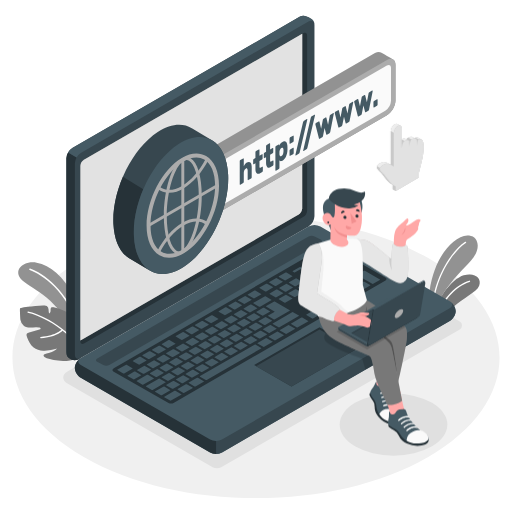
t = 0.00 s
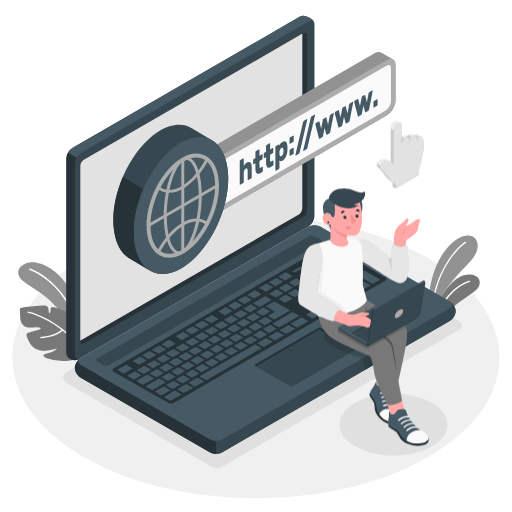
t = 0.19 s
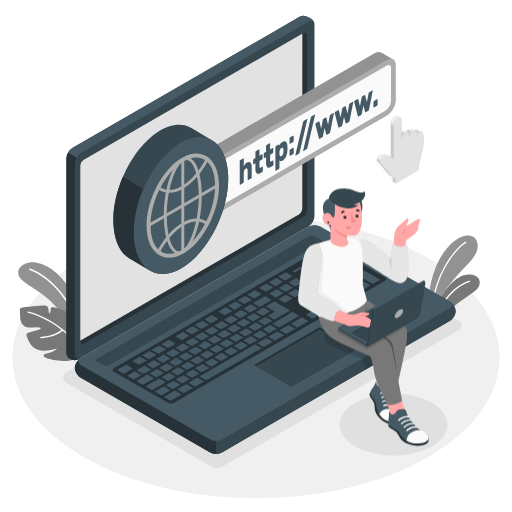
t = 0.56 s
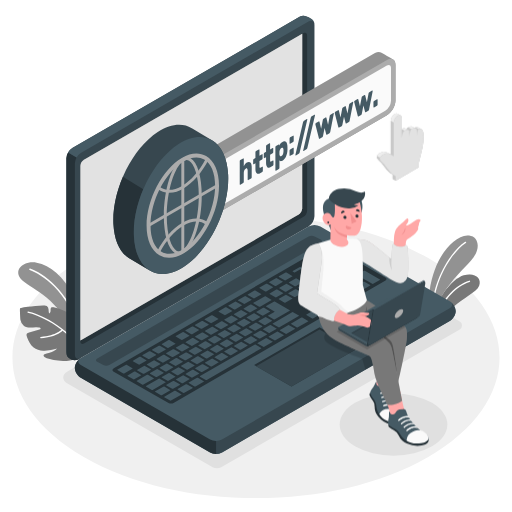
t = 0.75 s
t = 0.94 s: frame unchanged from t = 0.56 s, image omitted
t = 1.31 s: frame unchanged from t = 0.19 s, image omitted

The animated SVG that drew these frames (rendered in a browser with its animation timeline set to each time). Animation: 1 CSS @keyframes rule; one cycle of 1.50 s, repeats indefinitely.

<svg class="animated" id="freepik_stories-www" xmlns="http://www.w3.org/2000/svg" viewBox="0 0 500 500" version="1.1" xmlns:xlink="http://www.w3.org/1999/xlink" xmlns:svgjs="http://svgjs.com/svgjs"><style>svg#freepik_stories-www:not(.animated) .animable {opacity: 0;}svg#freepik_stories-www.animated #freepik--Cursor--inject-10 {animation: 1.5s Infinite  linear floating;animation-delay: 0s;}            @keyframes floating {                0% {                    opacity: 1;                    transform: translateY(0px);                }                50% {                    transform: translateY(-10px);                }                100% {                    opacity: 1;                    transform: translateY(0px);                }            }        </style><g id="freepik--Floor--inject-10" style="transform-origin: 250px 349.12px 0px;" class="animable"><path id="freepik--floor--inject-10" d="M81.82,446.22c-92.88-53.63-92.88-140.58,0-194.2s243.48-53.63,336.36,0,92.88,140.57,0,194.2S174.7,499.84,81.82,446.22Z" style="fill: rgb(240, 240, 240); transform-origin: 250px 349.12px 0px;" class="animable"></path></g><g id="freepik--Shadows--inject-10" style="transform-origin: 256.458px 343.24px 0px;" class="animable"><path id="freepik--Shadow--inject-10" d="M207.67,456.34,65.87,374.41c-5.53-3.2-5.53-8.42,0-11.62l229.6-132.66a9.23,9.23,0,0,1,8.29,0L449,314.08a4.38,4.38,0,0,1,0,7.59L216,456.34A9.23,9.23,0,0,1,207.67,456.34Z" style="fill: rgb(224, 224, 224); transform-origin: 256.458px 343.24px 0px;" class="animable"></path><ellipse id="freepik--shadow--inject-10" cx="384.29" cy="414.64" rx="52.56" ry="30.34" style="fill: rgb(224, 224, 224); transform-origin: 384.29px 414.64px 0px;" class="animable"></ellipse></g><g id="freepik--Plants--inject-10" style="transform-origin: 243.188px 291.214px 0px;" class="animable"><g id="freepik--plants--inject-10" style="transform-origin: 50.3446px 304.391px 0px;" class="animable"><path d="M80.51,326.81s-.3-21.35-9.17-38.78S49.06,258.94,35.7,256.54s-25.46,8.9-11.9,18.84,38.28,21.16,46.89,54.14Z" style="fill: rgb(172, 172, 172); transform-origin: 49.185px 292.867px 0px;" id="elml6o0k89ti8" class="animable"></path><g id="el6y2pdj3ss6m"><path d="M80.51,326.81s-.3-21.35-9.17-38.78S49.06,258.94,35.7,256.54s-25.46,8.9-11.9,18.84,38.28,21.16,46.89,54.14Z" style="opacity: 0.15; transform-origin: 49.185px 292.867px 0px;" class="animable"></path></g><path d="M77.11,320.93a.35.35,0,0,0,.14,0,.71.71,0,0,0,.49-.89c-10.72-36.4-36.31-53.7-48.35-57.76a.72.72,0,0,0-.46,1.36c11.79,4,36.87,21,47.43,56.8A.71.71,0,0,0,77.11,320.93Z" style="fill: rgb(255, 255, 255); transform-origin: 53.1316px 291.597px 0px;" id="ele4789lddf17" class="animable"></path><g id="freepik--Plant--inject-10" style="transform-origin: 51.1502px 325.48px 0px;" class="animable"><path d="M81.86,347c-5,2.85-7.8,4.7-16.89,5.46a48.11,48.11,0,0,1-19.1-2.59c-1.69-.61-4.3-1.94-2.83-3.56.76-.84,9.68-2.26,12.87-6a58.85,58.85,0,0,1-12.51,2.22,16.33,16.33,0,0,1-10.85-3.33c-2.95-2.46-4.54-6.13-6-9.67-.51-1.21-1-2.69-.21-3.74a3.78,3.78,0,0,1,2.16-1.15l10.13-2.83c2.21-.47.65-1.92-.18-2.05a19.1,19.1,0,0,0-3.68-.16c-3.87.21-8.14.94-11.3-1.31A9.45,9.45,0,0,1,20,312.39c-.16-.8-.83-11.24-.37-11.37a51.85,51.85,0,0,1,7.73-1.34c2.45-.29,4.84-.4,7.28-.73a61,61,0,0,1,8.32-.54,5.1,5.1,0,0,1,2.74.54,4.42,4.42,0,0,1,1.68,3.37,15.87,15.87,0,0,0,.52,3.84c1.18-.1,1.57-1.65,1.54-2.84s0-2.68,1.07-3.19a2.84,2.84,0,0,1,1.78,0,48.6,48.6,0,0,1,11,3.65,12.63,12.63,0,0,1,4.33,2.95c1.7,2,2.2,4.72,2.22,7.33s-.39,5.2-.22,7.8c2-1.82,4.87-7.35,5.09-10.07,4.38,2.81,7,8.62,7.79,16.55a80.28,80.28,0,0,1-.32,17.45C82.07,345.93,82,346.86,81.86,347Z" style="fill: rgb(172, 172, 172); transform-origin: 51.1502px 325.48px 0px;" id="el8v1rrmt7gno" class="animable"></path><g id="ela2rqxl0usqm"><path d="M81.86,347c-5,2.85-7.8,4.7-16.89,5.46a48.11,48.11,0,0,1-19.1-2.59c-1.69-.61-4.3-1.94-2.83-3.56.76-.84,9.68-2.26,12.87-6a58.85,58.85,0,0,1-12.51,2.22,16.33,16.33,0,0,1-10.85-3.33c-2.95-2.46-4.54-6.13-6-9.67-.51-1.21-1-2.69-.21-3.74a3.78,3.78,0,0,1,2.16-1.15l10.13-2.83c2.21-.47.65-1.92-.18-2.05a19.1,19.1,0,0,0-3.68-.16c-3.87.21-8.14.94-11.3-1.31A9.45,9.45,0,0,1,20,312.39c-.16-.8-.83-11.24-.37-11.37a51.85,51.85,0,0,1,7.73-1.34c2.45-.29,4.84-.4,7.28-.73a61,61,0,0,1,8.32-.54,5.1,5.1,0,0,1,2.74.54,4.42,4.42,0,0,1,1.68,3.37,15.87,15.87,0,0,0,.52,3.84c1.18-.1,1.57-1.65,1.54-2.84s0-2.68,1.07-3.19a2.84,2.84,0,0,1,1.78,0,48.6,48.6,0,0,1,11,3.65,12.63,12.63,0,0,1,4.33,2.95c1.7,2,2.2,4.72,2.22,7.33s-.39,5.2-.22,7.8c2-1.82,4.87-7.35,5.09-10.07,4.38,2.81,7,8.62,7.79,16.55a80.28,80.28,0,0,1-.32,17.45C82.07,345.93,82,346.86,81.86,347Z" style="opacity: 0.3; transform-origin: 51.1502px 325.48px 0px;" class="animable"></path></g><path d="M81,346a.61.61,0,0,1-.53-.32c-14.19-27.24-45.57-38.72-53.2-40.3a.6.6,0,0,1,.25-1.18c7.74,1.61,39.61,13.26,54,40.93a.59.59,0,0,1-.25.8A.55.55,0,0,1,81,346Z" style="fill: rgb(255, 255, 255); transform-origin: 54.1902px 325.093px 0px;" id="elggbvwj3qwem" class="animable"></path><path d="M39.82,330.27a.61.61,0,0,1-.6-.56.59.59,0,0,1,.55-.64c15.66-1.23,20.72-7.36,20.77-7.42a.6.6,0,0,1,.94.74c-.21.27-5.37,6.6-21.61,7.87Z" style="fill: rgb(255, 255, 255); transform-origin: 50.3994px 325.863px 0px;" id="elgrljlr98mg6" class="animable"></path></g></g><g id="freepik--plants--inject-10" style="transform-origin: 443.59px 269.649px 0px;" class="animable"><path d="M460,254.3c-6.94,7.59-19.67,20.08-27.07,32.14a.41.41,0,0,0-.05.09c-2.89,4.73-5,9.39-5.53,13.66l-.52,7.71-3.17-1.83-.53-.31-1.31-.75h0a6.27,6.27,0,0,1-3.12-5.25c-.51-18.8,4.52-34.78,9.38-44.45,6.65-13.21,19.11-26.68,29.94-25.36C468.13,231.18,469.72,243.72,460,254.3Z" style="fill: rgb(172, 172, 172); transform-origin: 442.585px 268.88px 0px;" id="eloe1r8vyyqxo" class="animable"></path><g id="els9mrxgbsj1n"><path d="M460,254.3c-6.94,7.59-19.67,20.08-27.07,32.14a.41.41,0,0,0-.05.09c-2.89,4.73-5,9.39-5.53,13.66l-.52,7.71-3.17-1.83-.53-.31-1.31-.75h0a6.27,6.27,0,0,1-3.12-5.25c-.51-18.8,4.52-34.78,9.38-44.45,6.65-13.21,19.11-26.68,29.94-25.36C468.13,231.18,469.72,243.72,460,254.3Z" style="opacity: 0.15; transform-origin: 442.585px 268.88px 0px;" class="animable"></path></g><path d="M454.93,237.24c-13.26,8.38-32.19,37.59-31.76,68.52l-1.31-.75c-.11-31.12,19-60.4,32.37-68.87a.65.65,0,0,1,.7,1.1Z" style="fill: rgb(255, 255, 255); transform-origin: 438.546px 270.899px 0px;" id="elmf93nssazxo" class="animable"></path><path d="M467.9,279.08c-2.31,6.27-15.49,11.71-25.22,20.76a63.17,63.17,0,0,0-6.68,7.25,6.12,6.12,0,0,1-7.89,1.52h0l-1.16-.67-.08,0-3.17-1.83a64,64,0,0,1,9.22-19.54.41.41,0,0,1,.05-.09c6.44-9.34,14.39-16.09,19.94-17.62C463.82,265.82,470.67,271.55,467.9,279.08Z" style="fill: rgb(172, 172, 172); transform-origin: 446.108px 288.733px 0px;" id="elylnzthlzci" class="animable"></path><g id="elyh2c3mf0nkh"><path d="M467.9,279.08c-2.31,6.27-15.49,11.71-25.22,20.76a63.17,63.17,0,0,0-6.68,7.25,6.12,6.12,0,0,1-7.89,1.52h0l-1.16-.67-.08,0-3.17-1.83a64,64,0,0,1,9.22-19.54.41.41,0,0,1,.05-.09c6.44-9.34,14.39-16.09,19.94-17.62C463.82,265.82,470.67,271.55,467.9,279.08Z" style="opacity: 0.3; transform-origin: 446.108px 288.733px 0px;" class="animable"></path></g><path d="M458.63,275.31c-8,2.25-23.41,12-30.52,33.3l-1.16-.67c7.21-21.59,22.56-31.41,31.33-33.88a.65.65,0,1,1,.35,1.25Z" style="fill: rgb(255, 255, 255); transform-origin: 443.045px 291.318px 0px;" id="elydmrk06np6q" class="animable"></path></g></g><g id="freepik--Device--inject-10" style="transform-origin: 254.91px 229.288px 0px;" class="animable"><g id="freepik--Laptop--inject-10" style="transform-origin: 254.91px 229.288px 0px;" class="animable"><path d="M73.1,359.31c0,3.47,2.6,7.78,5.8,9.63l126.29,72.93a12.82,12.82,0,0,0,11.6,0L439.16,313.48c3.21-1.85,5.8-6.16,5.8-9.63s-2.59-7.79-5.8-9.64L312.88,221.29a12.82,12.82,0,0,0-11.6,0L78.9,349.68C75.7,351.53,73.1,355.84,73.1,359.31Z" style="fill: rgb(69, 90, 100); transform-origin: 259.03px 331.58px 0px;" id="elzzo47n8rbdb" class="animable"></path><path d="M445,303.85c0,3.47-2.6,7.77-5.8,9.63L216.79,441.87a12,12,0,0,1-5.8,1.38V430.69a12,12,0,0,0,5.8-1.39L439.17,300.91c2.8-1.61,3.15-4.12,1.05-6C442.91,297.05,445,300.77,445,303.85Z" style="fill: rgb(55, 71, 79); transform-origin: 327.995px 369.081px 0px;" id="elocdvc0qcpxb" class="animable"></path><path d="M211,430.7v12.55a11.87,11.87,0,0,1-5.8-1.38L78.9,368.94c-3.2-1.85-5.8-6.16-5.8-9.63,0-3.26,2.29-7.25,5.21-9.26-2.6,1.86-2.4,4.6.59,6.33l126.29,72.93A11.87,11.87,0,0,0,211,430.7Z" style="fill: rgb(38, 50, 56); transform-origin: 142.05px 396.651px 0px;" id="el5o1npls2q6n" class="animable"></path><path d="M67.66,349.88c-2.84-2-2.84-4.66-2.84-8.36V154.64a12.79,12.79,0,0,1,5.8-10L293,16.21c3.21-1.85,6.16-.51,9.17,1.22s4.92,3.24,4.92,6.93V211.24a12.84,12.84,0,0,1-5.8,10L78.9,349.68C74.05,353,70.74,352.06,67.66,349.88Z" style="fill: rgb(55, 71, 79); transform-origin: 185.955px 183.585px 0px;" id="elzrprugml0xl" class="animable"></path><path d="M78.9,349.68c-4.85,3.26-8.16,2.38-11.24.2-2.83-2-2.84-4.66-2.84-8.36V154.65a11.87,11.87,0,0,1,1.69-5.71l8.28,4.81a11.75,11.75,0,0,0-1.69,5.7V346.33C73.1,350,75.69,351.52,78.9,349.68Z" style="fill: rgb(38, 50, 56); transform-origin: 71.86px 250.384px 0px;" id="elldkvba2t7r9" class="animable"></path><path d="M307.08,24.36c0-3.69-2.6-5.19-5.8-3.35L78.9,149.41a11.66,11.66,0,0,0-4.1,4.33l-8.28-4.81h0a12,12,0,0,1,4.11-4.34L293,16.21c3.2-1.85,6.16-.51,9.16,1.22S307.08,20.67,307.08,24.36Z" style="fill: rgb(69, 90, 100); transform-origin: 186.8px 84.5296px 0px;" id="elu0h7ff4rxdk" class="animable"></path><path d="M82,156.1,296.42,32.34c1.92-1.11,3.48-.21,3.48,2V205.76a7.7,7.7,0,0,1-3.48,6L82,335.54c-1.92,1.11-3.48.21-3.48-2V162.12A7.68,7.68,0,0,1,82,156.1Z" style="fill: rgb(38, 50, 56); transform-origin: 189.21px 183.94px 0px;" id="el876mvhhy2fb" class="animable"></path><path d="M82,156.1a7.68,7.68,0,0,0-3.48,6V332.49l213.14-123a7.7,7.7,0,0,0,3.48-6V33.07Z" style="fill: rgb(172, 172, 172); transform-origin: 186.83px 182.78px 0px;" id="elkj6imbvg34" class="animable"></path><g id="el8s6v9dxo1z6"><path d="M82,156.1a7.68,7.68,0,0,0-3.48,6V332.49l213.14-123a7.7,7.7,0,0,0,3.48-6V33.07Z" style="fill: rgb(255, 255, 255); opacity: 0.65; transform-origin: 186.83px 182.78px 0px;" class="animable"></path></g><path d="M95,350,301.37,230.85a6.38,6.38,0,0,1,5.8,0l6,3.15c1.6.93,1.6,2.43,0,3.35L106.73,356.5a6.38,6.38,0,0,1-5.8,0l-6-3.13C93.35,352.44,93.35,350.94,95,350Z" style="fill: rgb(55, 71, 79); transform-origin: 204.062px 293.675px 0px;" id="elzivwne889m" class="animable"></path><path d="M111.14,359.65,317.55,240.47a6,6,0,0,1,5.3-.29l53.73,31c1.32.77,1.1,2.14-.5,3.06l-206.17,119a5.94,5.94,0,0,1-5.31.3L110.65,362.7C109.32,361.94,109.54,360.57,111.14,359.65Z" style="fill: rgb(38, 50, 56); transform-origin: 243.611px 316.863px 0px;" id="eld8jbocf5z2p" class="animable"></path><path d="M288.3,290l6.46-3.73c.27-.16.31-.39.09-.52l-5.7-3.3a1,1,0,0,0-.91.06l-6.46,3.73c-.27.16-.31.39-.09.52l5.7,3.29A1,1,0,0,0,288.3,290Zm-9-12.67-6.47,3.73c-.27.16-.31.39-.09.52l5.71,3.29a1,1,0,0,0,.9-.05l6.46-3.73c.28-.16.32-.39.09-.52l-5.7-3.29A1,1,0,0,0,279.28,277.37ZM258.4,289.43l-10.94,6.31c-.27.16-.31.39-.09.52l5.7,3.29a1,1,0,0,0,.91-.05l10.93-6.31c.28-.16.32-.4.09-.53l-5.7-3.29A1,1,0,0,0,258.4,289.43Zm11.43-6.61-6.46,3.73c-.28.16-.32.4-.09.53l5.7,3.29a1,1,0,0,0,.9-.05l6.47-3.73c.27-.16.31-.4.09-.53l-5.7-3.29A1,1,0,0,0,269.83,282.82Zm-25.35,14.64L238,301.19c-.28.16-.32.4-.1.52l5.71,3.3a1,1,0,0,0,.9-.06l6.46-3.73c.28-.16.32-.39.09-.52l-5.7-3.29A1,1,0,0,0,244.48,297.46ZM235,302.92l-6.46,3.73c-.28.15-.32.39-.09.52l5.7,3.29a1,1,0,0,0,.9,0l6.47-3.73c.27-.16.31-.4.09-.53l-5.7-3.29A1,1,0,0,0,235,302.92Zm24,14.4,6.46-3.74c.28-.15.32-.39.09-.52l-5.7-3.29a1,1,0,0,0-.9.05l-6.46,3.73c-.28.16-.32.4-.09.53l5.7,3.29A1,1,0,0,0,259,317.32Zm-9.44,5.45L256,319c.27-.16.31-.39.09-.52l-5.7-3.29a1,1,0,0,0-.91,0L243,319c-.27.16-.31.39-.09.52l5.7,3.29A1,1,0,0,0,249.54,322.77Zm-9.45,5.45,6.46-3.73c.28-.16.32-.39.09-.52l-5.7-3.29a1,1,0,0,0-.9.05l-6.47,3.73c-.27.16-.31.39-.08.52l5.7,3.29A1,1,0,0,0,240.09,328.22Zm-9.45,5.46,6.47-3.73c.27-.16.31-.4.09-.53l-5.7-3.29a1,1,0,0,0-.91.05l-6.46,3.73c-.28.16-.32.4-.09.53l5.7,3.29A1,1,0,0,0,230.64,333.68Zm48.21-38.19,6.46-3.73c.28-.16.32-.39.09-.52L279.7,288a1,1,0,0,0-.9.05l-6.47,3.73c-.27.16-.31.39-.09.52l5.7,3.29A1,1,0,0,0,278.85,295.49Zm-10.42,16.37,14.41-8.32c.28-.16.32-.39.09-.52l-14.66-8.47a1,1,0,0,0-.91.05l-7.45,4.31c-.28.16-.32.39-.09.52l8.15,4.7c.22.13.18.37-.09.53l-6,3.44c-.27.16-.31.39-.09.52l5.7,3.29A1,1,0,0,0,268.43,311.86Zm-42.84-3.49-6.47,3.73c-.27.16-.31.39-.09.52l5.7,3.29a1,1,0,0,0,.91-.05l6.46-3.73c.28-.16.32-.39.09-.52l-5.7-3.29A1,1,0,0,0,225.59,308.37Zm-9.45,5.45-6.46,3.73c-.28.16-.32.4-.09.53l5.7,3.29a1,1,0,0,0,.9-.06l6.47-3.73c.27-.15.31-.39.09-.52L217,313.77A1,1,0,0,0,216.14,313.82ZM163.62,371.9a1,1,0,0,0,.9,0l6.47-3.73c.27-.16.31-.39.09-.52l-5.7-3.29a1,1,0,0,0-.91.05L158,368.09c-.27.16-.31.39-.09.52Zm-23-14.45-6.47,3.73c-.27.16-.31.39-.09.52l5.7,3.29a1,1,0,0,0,.91-.05l6.46-3.73c.28-.16.32-.39.09-.52l-5.7-3.29A1,1,0,0,0,140.58,357.45Zm11.59,10.71a1,1,0,0,0,.9-.05l6.47-3.73c.27-.16.31-.39.09-.52l-5.7-3.3a1,1,0,0,0-.91.06l-6.46,3.73c-.28.16-.32.39-.09.52Zm26.29,6,6.46-3.73c.28-.16.32-.4.09-.53l-5.7-3.29a1,1,0,0,0-.9.05L172,370.4c-.28.15-.32.39-.09.52l5.7,3.29A1,1,0,0,0,178.46,374.16Zm-10.35,5.5a1,1,0,0,0,.91-.05l6.46-3.73c.27-.16.31-.39.09-.52l-5.7-3.29a1,1,0,0,0-.91.05l-6.46,3.73c-.27.16-.31.39-.09.52ZM150,352l-6.46,3.73c-.28.16-.32.39-.09.52l5.7,3.29a1,1,0,0,0,.9-.05l6.47-3.73c.27-.16.31-.39.09-.52l-5.7-3.3A1,1,0,0,0,150,352Zm47.23-27.27-6.46,3.73c-.28.16-.32.39-.09.52l5.7,3.29a1,1,0,0,0,.9,0l6.46-3.73c.28-.16.32-.39.09-.52l-5.7-3.29A1,1,0,0,0,197.25,324.73Zm-37.78,21.81L153,350.27c-.27.16-.31.4-.09.53l5.7,3.29a1,1,0,0,0,.91,0L166,350.3c.28-.15.32-.39.09-.52l-5.7-3.29A1,1,0,0,0,159.47,346.54Zm47.22-27.26L200.23,323c-.27.15-.31.39-.09.52l5.7,3.29a1,1,0,0,0,.91-.05l6.46-3.73c.27-.16.31-.4.09-.53l-5.7-3.29A1,1,0,0,0,206.69,319.28Zm-18.89,10.9-6.46,3.73c-.27.16-.31.4-.09.53l5.7,3.29a1,1,0,0,0,.91-.06l6.46-3.73c.27-.15.31-.39.09-.52l-5.7-3.29A1,1,0,0,0,187.8,330.18Zm-9.44,5.46-6.46,3.73c-.28.16-.32.39-.09.52l5.7,3.29a1,1,0,0,0,.9-.05l6.46-3.73c.28-.16.32-.4.09-.52l-5.7-3.3A1,1,0,0,0,178.36,335.64Zm-9.45,5.45-6.46,3.73c-.27.16-.31.39-.09.52l5.7,3.29a1,1,0,0,0,.91-.05l6.46-3.73c.27-.16.31-.39.09-.52l-5.7-3.29A1,1,0,0,0,168.91,341.09Zm42.84,3.49,6.47-3.73c.27-.16.31-.39.09-.52L212.6,337a1,1,0,0,0-.9,0l-6.46,3.73c-.28.16-.32.39-.09.52l5.7,3.3A1,1,0,0,0,211.75,344.58Zm88.41-79.27-6.47,3.74c-.27.15-.31.39-.09.52l5.71,3.29a1,1,0,0,0,.9-.05l6.46-3.73c.28-.16.32-.4.09-.53l-5.7-3.29A1,1,0,0,0,300.16,265.31Zm-11.44,6.61-6.46,3.73c-.27.16-.31.39-.09.52l5.7,3.29a1,1,0,0,0,.9,0l6.47-3.73c.27-.16.31-.39.09-.52l-5.7-3.3A1,1,0,0,0,288.72,271.92Zm20.88-12.06-6.46,3.73c-.27.16-.31.4-.09.53l5.7,3.29a1,1,0,0,0,.9-.06l6.47-3.73c.27-.16.31-.39.09-.52l-5.7-3.29A1,1,0,0,0,309.6,259.86ZM257,308.12l6.46-3.73c.27-.16.31-.39.09-.52l-5.7-3.29a1,1,0,0,0-.91.05l-6.46,3.73c-.27.16-.31.39-.09.52l5.7,3.29A1,1,0,0,0,257,308.12Zm63-53.76a1,1,0,0,0-.9,0l-6.46,3.73c-.28.16-.32.39-.09.52l5.7,3.29a1,1,0,0,0,.9-.05l6.46-3.73c.28-.16.32-.39.09-.52ZM221.2,339.13l6.46-3.73c.28-.16.32-.39.09-.52l-5.7-3.29a1,1,0,0,0-.9.05l-6.47,3.73c-.27.16-.31.39-.09.52l5.7,3.29A1,1,0,0,0,221.2,339.13ZM337,272.25l6.46-3.73c.28-.16.32-.39.09-.52l-5.7-3.29a1,1,0,0,0-.9.05l-6.46,3.73c-.28.16-.32.39-.09.52l5.7,3.3A1,1,0,0,0,337,272.25Zm-18.41.28,6.46-3.73c.28-.16.32-.39.09-.52l-5.7-3.29a1,1,0,0,0-.9.05l-6.46,3.73c-.28.16-.32.39-.09.52l5.7,3.29A1,1,0,0,0,318.62,272.53Zm10.3-13a1,1,0,0,0-.91.05l-6.46,3.74c-.27.15-.31.39-.09.52l5.7,3.29a1,1,0,0,0,.91-.05l6.46-3.73c.27-.16.31-.4.09-.53Zm2-1.15,14.66,8.47a1,1,0,0,0,.91-.05l6.46-3.73c.27-.16.31-.39.09-.52l-14.67-8.47a1,1,0,0,0-.9,0L331,257.86C330.72,258,330.68,258.25,330.91,258.38Zm-21.79,12.11-6.46,3.73c-.27.16-.32.39-.09.52l5.7,3.3a1,1,0,0,0,.91-.06l6.46-3.73c.27-.16.31-.39.09-.52l-5.7-3.29A1,1,0,0,0,309.12,270.49ZM238,311.54l-6.46,3.73c-.28.16-.32.39-.09.52l5.7,3.29a1,1,0,0,0,.9-.05l6.47-3.73c.27-.16.31-.4.09-.52l-5.7-3.3A1,1,0,0,0,238,311.54Zm88.65-33.78a1,1,0,0,0,.91-.05l6.46-3.73c.27-.16.31-.4.09-.53l-5.7-3.29a1,1,0,0,0-.91,0L321.07,274c-.27.15-.31.39-.09.52Zm-79.2,28.32L241,309.81c-.27.16-.31.4-.08.53l5.7,3.29a1,1,0,0,0,.9-.05l6.46-3.74c.28-.15.32-.39.09-.52l-5.7-3.29A1,1,0,0,0,247.48,306.08Zm-74.41,60.37a1,1,0,0,0,.9-.05l6.46-3.73c.28-.16.32-.4.09-.53l-5.7-3.29a1,1,0,0,0-.9,0l-6.46,3.74c-.28.15-.32.39-.09.52Zm-10.6-11.29L156,358.89c-.27.16-.31.4-.09.53l5.7,3.29a1,1,0,0,0,.91,0l6.46-3.74c.28-.15.32-.39.09-.52l-5.7-3.29A1,1,0,0,0,162.47,355.16Zm20.95,5.78,6.46-3.73c.27-.16.31-.39.09-.52l-5.7-3.29a1,1,0,0,0-.91.05l-6.46,3.73c-.27.16-.31.39-.09.52l5.7,3.3A1,1,0,0,0,183.42,360.94Zm9.44-5.45,6.46-3.73c.28-.16.32-.39.09-.52l-5.7-3.29a1,1,0,0,0-.9.05l-6.46,3.73c-.28.16-.32.39-.09.52l5.7,3.29A1,1,0,0,0,192.86,355.49Zm9.45-5.45,6.46-3.73c.27-.16.31-.4.09-.53l-5.7-3.29a1,1,0,0,0-.91.05l-6.46,3.74c-.27.15-.31.39-.09.52l5.7,3.29A1,1,0,0,0,202.31,350Zm-30.4-.33-6.46,3.73c-.27.16-.31.39-.09.52l5.7,3.29a1,1,0,0,0,.91-.05l6.46-3.73c.27-.16.31-.39.09-.52l-5.7-3.29A1,1,0,0,0,171.91,349.71Zm9.45-5.45L174.9,348c-.28.16-.32.39-.09.52l5.7,3.29a1,1,0,0,0,.9-.05l6.46-3.73c.28-.16.32-.39.09-.52l-5.7-3.3A1,1,0,0,0,181.36,344.26Zm37.78-21.82-6.46,3.73c-.28.16-.32.4-.09.53l5.7,3.29a1,1,0,0,0,.9-.05l6.47-3.74c.27-.15.31-.39.09-.52L220,322.39A1,1,0,0,0,219.14,322.44Zm-9.45,5.46-6.46,3.73c-.27.16-.31.39-.09.52l5.7,3.29a1,1,0,0,0,.91-.05l6.46-3.73c.27-.16.32-.39.09-.52l-5.7-3.3A1,1,0,0,0,209.69,327.9ZM228.59,317l-6.47,3.73c-.27.16-.31.39-.09.52l5.7,3.29a1,1,0,0,0,.91,0l6.46-3.73c.28-.16.32-.39.09-.52l-5.7-3.29A1,1,0,0,0,228.59,317ZM190.8,338.8l-6.46,3.73c-.27.16-.31.4-.09.53l5.7,3.29a1,1,0,0,0,.91-.05l6.46-3.74c.27-.15.31-.39.09-.52l-5.7-3.29A1,1,0,0,0,190.8,338.8Zm9.45-5.45-6.46,3.73c-.28.16-.32.39-.09.52l5.7,3.29a1,1,0,0,0,.9-.05l6.46-3.73c.28-.16.32-.39.09-.52l-5.7-3.29A1,1,0,0,0,200.25,333.35ZM187.91,368.7l6.46-3.73c.27-.16.31-.39.09-.52l-5.7-3.29a1,1,0,0,0-.91,0l-6.46,3.73c-.27.16-.31.39-.09.52l5.7,3.3A1.05,1.05,0,0,0,187.91,368.7Zm-50.17-2.56L132,362.85a1,1,0,0,0-.9,0l-6.46,3.73c-.28.16-.32.4-.09.53l5.7,3.29a1,1,0,0,0,.9-.05l6.47-3.74C137.92,366.51,138,366.27,137.74,366.14Zm12.44,3.17-5.7-3.29a1,1,0,0,0-.9.05l-10,5.74c-.27.16-.31.39-.09.52l5.7,3.29a1,1,0,0,0,.91-.05l9.94-5.74C150.37,369.67,150.41,369.44,150.18,369.31Zm-20.84-9.74-5.7-3.29a1,1,0,0,0-.9.06l-8,4.59c-.27.16-.31.39-.09.52l5.7,3.29a1,1,0,0,0,.91-.05l8-4.59C129.53,359.94,129.57,359.7,129.34,359.57Zm6.1-3.52a1,1,0,0,0,.9-.05l6.47-3.73c.27-.16.31-.39.09-.52l-5.7-3.29a1,1,0,0,0-.91.05l-6.46,3.73c-.28.16-.32.39-.09.52Zm26.19,17-5.7-3.29a1,1,0,0,0-.9.05L142.6,377c-.28.16-.32.39-.09.52l5.7,3.29a1,1,0,0,0,.9-.05l12.43-7.18C161.82,373.41,161.86,373.18,161.63,373.05Zm4.49,7.76-5.7-3.29a1,1,0,0,0-.9.05l-8,4.59c-.27.16-.31.4-.09.53l5.7,3.29a1,1,0,0,0,.91-.06l7.95-4.59C166.31,381.17,166.35,380.94,166.12,380.81Zm39.55-65.3a1,1,0,0,0,.9-.05l6.47-3.74c.27-.15.31-.39.09-.52l-5.7-3.29a1,1,0,0,0-.91,0l-6.46,3.73c-.28.16-.32.4-.09.53Zm-18.89,10.9a1,1,0,0,0,.9-.05l6.47-3.73c.27-.16.31-.39.09-.52l-5.71-3.29a1,1,0,0,0-.9.05l-6.46,3.73c-.28.16-.32.39-.09.52ZM144.89,350.6a1,1,0,0,0,.9-.05l6.46-3.73c.28-.16.32-.4.09-.52l-5.7-3.3a1,1,0,0,0-.9.06l-6.46,3.73c-.28.16-.32.39-.09.52ZM196.22,321a1,1,0,0,0,.91,0l6.46-3.73c.28-.16.32-.4.09-.53l-5.7-3.29a1,1,0,0,0-.9.06l-6.47,3.73c-.27.16-.31.39-.09.52Zm-18.89,10.91a1,1,0,0,0,.91-.05l6.46-3.74c.27-.15.31-.39.09-.52l-5.7-3.29a1,1,0,0,0-.91.05l-6.46,3.73c-.27.16-.31.4-.09.53Zm-6,49.68a1,1,0,0,0-.91.05l-9.94,5.74c-.28.16-.32.39-.09.52l5.7,3.29a1,1,0,0,0,.9,0l10-5.74c.27-.16.31-.39.09-.52Zm-7.6-41.86a1,1,0,0,0,.9-.05l6.46-3.73c.28-.16.32-.39.09-.52l-5.7-3.29a1,1,0,0,0-.9,0l-6.46,3.73c-.28.16-.32.39-.09.52Zm-9.45,5.46a1,1,0,0,0,.91,0l6.46-3.74c.27-.15.31-.39.09-.52l-5.7-3.29a1,1,0,0,0-.91.05l-6.46,3.73c-.27.16-.31.4-.09.53Zm192-64.64a1.05,1.05,0,0,0-.91.06l-15.9,9.18c-.28.16-.32.39-.09.52l5.7,3.29a1,1,0,0,0,.9-.05L352,284.33c.27-.16.32-.39.09-.52Zm-20.88,12.06a1,1,0,0,0-.9.05l-6.47,3.73c-.27.16-.31.4-.09.53l5.7,3.29a1,1,0,0,0,.91-.06l6.46-3.73c.28-.15.32-.39.09-.52ZM197.35,363.25l6.47-3.73c.27-.16.31-.39.09-.52l-5.7-3.3a1,1,0,0,0-.91.06l-6.46,3.73c-.28.16-.32.39-.09.52l5.7,3.29A1,1,0,0,0,197.35,363.25ZM306.6,303.48a1,1,0,0,0-.91,0l-6.46,3.73c-.27.16-.31.39-.09.52l5.7,3.29a1,1,0,0,0,.91-.05l6.46-3.73c.27-.16.31-.39.09-.52Zm49.22-28.42a1,1,0,0,0-.91.05l-6.46,3.73c-.28.16-.32.4-.09.53l5.7,3.29a1,1,0,0,0,.9-.05l6.47-3.73c.27-.16.31-.4.09-.53ZM371,272.9l-14.67-8.47a1,1,0,0,0-.9.05l-6.46,3.74c-.28.15-.32.39-.09.52l14.66,8.46a1,1,0,0,0,.91-.05l6.46-3.73C371.15,273.26,371.19,273,371,272.9Zm-99.66,51a1,1,0,0,0-.9.05l-8,4.59c-.27.16-.31.39-.09.52l5.7,3.29a1,1,0,0,0,.91-.05l8-4.59c.28-.16.32-.39.09-.52Zm23.86-13.78a1,1,0,0,0-.9.05l-9.94,5.74c-.28.16-.32.39-.09.52l5.7,3.29a1,1,0,0,0,.9-.05l9.95-5.74c.27-.16.31-.39.08-.52Zm-45.73,26.4a1,1,0,0,0-.91.06l-53.19,30.71c-.27.16-.32.39-.09.52l5.7,3.29a1,1,0,0,0,.9-.05L255,340.3c.27-.16.31-.39.09-.52Zm-56.18,32.44a1,1,0,0,0-.9.05l-8,4.59c-.27.16-.31.39-.09.52l5.7,3.3a1,1,0,0,0,.91-.06l8-4.59c.28-.16.32-.39.09-.52Zm67.11-38.75a1,1,0,0,0-.9.05l-7.95,4.59c-.28.16-.32.4-.09.53l5.7,3.29a1,1,0,0,0,.9-.05l8-4.6c.27-.16.31-.39.08-.52Zm-78.05,45.06a1,1,0,0,0-.9,0l-7.95,4.6c-.28.16-.32.39-.09.52l5.7,3.29a1,1,0,0,0,.9-.05l7.95-4.59c.28-.16.32-.4.09-.53Zm99.93-57.69a1,1,0,0,0-.91,0l-7.95,4.6c-.27.15-.31.39-.09.52L279,326a1,1,0,0,0,.91-.05l8-4.6c.27-.15.31-.39.09-.52ZM316,298a1,1,0,0,0-.9.06l-6.46,3.73c-.28.15-.32.39-.09.52l5.7,3.29a1,1,0,0,0,.9-.05l6.46-3.73c.28-.16.32-.4.09-.53Zm20.51-15.14,6.46-3.73c.28-.16.32-.39.09-.52l-5.7-3.29a1,1,0,0,0-.9.05L330,279.12c-.28.16-.32.39-.09.52l5.7,3.3A1,1,0,0,0,336.55,282.88Zm-38.81,1.71,6.46-3.74c.28-.15.32-.39.09-.52l-5.7-3.29a1,1,0,0,0-.9,0l-6.46,3.73c-.28.16-.32.4-.09.53l5.7,3.29A1,1,0,0,0,297.74,284.59Zm-24.82,35,18.89-10.9c.27-.16.31-.4.09-.53l-5.7-3.29a1,1,0,0,0-.91.05L266.4,315.86c-.27.16-.31.39-.09.52l5.7,3.29A1,1,0,0,0,272.92,319.62Zm53.28-31.23a1,1,0,0,0,.91-.05l6.46-3.73c.27-.16.31-.4.09-.53l-5.7-3.29a1,1,0,0,0-.91,0l-6.46,3.74c-.27.15-.31.39-.09.52Zm-8.06-5.23,6.46-3.73c.28-.16.32-.39.09-.52l-5.7-3.29a1,1,0,0,0-.9.05l-6.46,3.73c-.28.16-.32.39-.09.52l5.7,3.29A1,1,0,0,0,318.14,283.16Zm-54.67,41.92,6.47-3.74c.27-.15.31-.39.08-.52l-5.7-3.29a1,1,0,0,0-.9.05L257,321.31c-.28.16-.32.4-.09.53l5.7,3.29A1,1,0,0,0,263.47,325.08Zm41.85-24.64a1,1,0,0,0,.91-.05l6.46-3.73c.27-.16.31-.39.09-.52l-5.7-3.29a1,1,0,0,0-.91,0l-6.46,3.73c-.27.16-.31.39-.09.52Zm-89.08,51.9,6.47-3.73c.27-.16.31-.39.09-.52l-5.7-3.29a1,1,0,0,0-.91.05l-6.46,3.73c-.28.16-.32.39-.09.52l5.7,3.29A1,1,0,0,0,216.24,352.34Zm9.45-5.45,6.46-3.73c.28-.16.32-.39.09-.52l-5.7-3.3a1,1,0,0,0-.9.06l-6.46,3.73c-.28.16-.32.39-.1.52l5.71,3.29A1,1,0,0,0,225.69,346.89ZM206.8,357.8l6.46-3.73c.28-.16.32-.4.09-.53l-5.7-3.29a1,1,0,0,0-.9.05L200.28,354c-.27.16-.31.4-.09.53l5.7,3.29A1,1,0,0,0,206.8,357.8ZM244.58,336l6.46-3.73c.28-.16.32-.39.09-.52l-5.7-3.29a1,1,0,0,0-.9.05l-6.46,3.73c-.28.16-.32.39-.09.52l5.7,3.29A1,1,0,0,0,244.58,336Zm-9.44,5.46,6.46-3.74c.27-.15.31-.39.09-.52l-5.7-3.29a1,1,0,0,0-.91.05l-6.46,3.73c-.27.16-.31.4-.09.53l5.7,3.29A1,1,0,0,0,235.14,341.44ZM254,330.53l6.46-3.73c.27-.16.31-.39.09-.52l-5.7-3.3a1,1,0,0,0-.91.06l-6.46,3.73c-.27.16-.31.39-.09.52l5.7,3.29A1,1,0,0,0,254,330.53ZM306.22,255a1,1,0,0,0,.9,0l6.47-3.73c.27-.16.31-.4.09-.53l-1.52-.87a1,1,0,0,0-.9,0l-6.47,3.73c-.27.16-.31.39-.09.52ZM259.1,284.66a1,1,0,0,0,.9-.05l6.46-3.73c.28-.16.32-.39.09-.52l-5.7-3.29a1,1,0,0,0-.9.05l-6.47,3.73c-.27.16-.31.39-.09.52ZM278,273.75a1,1,0,0,0,.9-.05l6.46-3.73c.28-.16.32-.39.09-.52l-5.7-3.29a1,1,0,0,0-.9,0l-6.46,3.73c-.28.16-.32.39-.09.52Zm-30.43,17.57a1,1,0,0,0,.91-.05l6.46-3.73c.27-.16.31-.39.09-.52l-5.7-3.3a1,1,0,0,0-.91.06L242,287.51c-.27.16-.31.39-.09.52Zm21-12.11a1,1,0,0,0,.91,0l6.46-3.74c.27-.15.31-.39.09-.52l-5.7-3.29a1,1,0,0,0-.91.05l-6.46,3.73c-.27.16-.31.4-.09.53Zm-39.87,23a1,1,0,0,0,.9-.05l6.47-3.74c.27-.15.31-.39.09-.52l-5.7-3.29a1,1,0,0,0-.91.05l-6.46,3.73c-.28.16-.32.4-.09.53Zm9.45-5.46a1,1,0,0,0,.9,0l6.46-3.73c.28-.16.32-.39.09-.52l-5.7-3.29a1,1,0,0,0-.9.05L232.51,293c-.28.16-.32.39-.09.52ZM287.33,266a1,1,0,0,0,.9-.06l6.47-3.73c.27-.16.31-.39.09-.52l-1.52-.88a1,1,0,0,0-.91.06l-6.46,3.73c-.27.16-.31.39-.09.52Zm28.34-16.36a1,1,0,0,0,.9-.06L323,245.8c.28-.16.32-.39.09-.52l-1.51-.88a1,1,0,0,0-.91.06l-6.46,3.73c-.28.16-.32.39-.09.52Zm12,6.91a1,1,0,0,0,.91-.05l6.46-3.73c.27-.16.31-.4.09-.53l-5.7-3.29a1,1,0,0,0-.91,0L322,252.69c-.27.15-.31.39-.09.52ZM346,277.43l6.46-3.73c.27-.16.32-.39.09-.52l-5.7-3.29a1,1,0,0,0-.91.05l-6.46,3.73c-.27.16-.31.39-.09.52l5.7,3.29A1,1,0,0,0,346,277.43Zm-49.22-16.94a1,1,0,0,0,.9-.05l6.46-3.73c.28-.16.32-.39.09-.52l-1.52-.88a1,1,0,0,0-.9.05l-6.46,3.73c-.28.16-.32.4-.09.53Zm-77.56,47.19a1,1,0,0,0,.91-.05l6.46-3.73c.28-.16.32-.39.09-.52l-5.7-3.3a1,1,0,0,0-.9.06l-6.47,3.73c-.27.16-.31.39-.09.52Z" style="fill: rgb(69, 90, 100); transform-origin: 242.814px 317.808px 0px;" id="elb8wqs8fg16j" class="animable"></path><polygon points="248.15 356.46 249.47 357.22 284.67 377.54 347.26 341.4 348.56 340.66 312.04 319.58 248.15 356.46" style="fill: rgb(38, 50, 56); transform-origin: 298.355px 348.56px 0px;" id="el9r11aswms5" class="animable"></polygon><polygon points="346.68 341.74 312.04 321.76 250.05 357.56 284.67 377.54 346.68 341.74" style="fill: rgb(55, 71, 79); transform-origin: 298.365px 349.65px 0px;" id="elawpphmdalws" class="animable"></polygon></g></g><g id="freepik--Browser--inject-10" style="transform-origin: 248.458px 159.168px 0px;" class="animable"><g id="freepik--Www--inject-10" style="transform-origin: 248.458px 159.168px 0px;" class="animable"><g id="freepik--www--inject-10" style="transform-origin: 294.61px 128.823px 0px;" class="animable"><path d="M386.22,63.42c0-2.63-.92-4.49-2.41-5.36s-10.23-5.92-11.75-6.78-3.57-.73-5.85.59L203,146.13v54l11.7,6.75L377.9,112.65c4.6-2.65,8.32-9.09,8.32-14.4Z" style="fill: rgb(172, 172, 172); transform-origin: 294.61px 128.808px 0px;" id="el2hn13c5uvcc" class="animable"></path><g id="el0xfgr21w8ydn"><path d="M386.22,63.42c0-2.63-.92-4.49-2.41-5.36s-10.23-5.92-11.75-6.78-3.57-.73-5.85.59L203,146.13v54l11.7,6.75L377.9,112.65c4.6-2.65,8.32-9.09,8.32-14.4Z" style="opacity: 0.15; transform-origin: 294.61px 128.808px 0px;" class="animable"></path></g><path d="M377.9,58.62c4.6-2.65,8.32-.5,8.32,4.8V98.25c0,5.31-3.72,11.75-8.32,14.4L214.65,206.91v-54Z" style="fill: rgb(172, 172, 172); transform-origin: 300.435px 132.198px 0px;" id="ellvl1fa4djg" class="animable"></path><path d="M376.23,108.2a12.42,12.42,0,0,0,5.6-9.7V66.32c0-2.54-1.79-3.57-4-2.31L217.94,156.4v43.26Z" style="fill: rgb(250, 250, 250); transform-origin: 299.885px 131.566px 0px;" id="elwln32c55t7q" class="animable"></path><path d="M245.8,173a1.69,1.69,0,0,1-.17.74,1.11,1.11,0,0,1-.42.51l-2.76,1.59a.31.31,0,0,1-.42,0,.74.74,0,0,1-.17-.54v-8.54a3.58,3.58,0,0,0-.46-2.06c-.31-.41-.79-.42-1.45,0a3.32,3.32,0,0,0-1.44,1.7,7.25,7.25,0,0,0-.44,2.59v8.54a1.72,1.72,0,0,1-.18.75,1.23,1.23,0,0,1-.42.51l-2.76,1.59a.31.31,0,0,1-.42,0,.74.74,0,0,1-.17-.54V157.58a1.81,1.81,0,0,1,.17-.74,1.11,1.11,0,0,1,.42-.51l2.76-1.6a.33.33,0,0,1,.42,0,.7.7,0,0,1,.18.54v7.19a10,10,0,0,1,1.16-2,5.77,5.77,0,0,1,1.82-1.71,4.41,4.41,0,0,1,1.93-.65,1.93,1.93,0,0,1,1.5.53,3.94,3.94,0,0,1,1,1.83,12.12,12.12,0,0,1,.35,3.24Z" style="fill: rgb(69, 90, 100); transform-origin: 239.976px 167.558px 0px;" id="elhzh2efeb13f" class="animable"></path><path d="M253.39,162.66a1.88,1.88,0,0,0,.22,1.07c.14.19.39.2.72,0l1.76-1a.31.31,0,0,1,.41,0,.7.7,0,0,1,.18.54v3.41a1.68,1.68,0,0,1-.18.74,1,1,0,0,1-.41.51l-2.09,1.2a4.06,4.06,0,0,1-1.87.63,2,2,0,0,1-1.44-.49,3.35,3.35,0,0,1-.92-1.56,8.68,8.68,0,0,1-.33-2.59v-5.67l-1.62.93a.31.31,0,0,1-.42,0,.74.74,0,0,1-.17-.54v-3.41a1.85,1.85,0,0,1,.17-.74,1.11,1.11,0,0,1,.42-.51l1.62-.94v-5.5a1.68,1.68,0,0,1,.18-.74,1.1,1.1,0,0,1,.41-.51l2.77-1.59a.3.3,0,0,1,.41,0,.73.73,0,0,1,.18.54V152l2.48-1.43a.3.3,0,0,1,.41,0,.73.73,0,0,1,.18.54v3.41a1.72,1.72,0,0,1-.18.75,1.09,1.09,0,0,1-.41.51l-2.48,1.43Z" style="fill: rgb(69, 90, 100); transform-origin: 251.955px 157.791px 0px;" id="elzj0z9j538uo" class="animable"></path><path d="M263.78,156.66a1.88,1.88,0,0,0,.22,1.07q.22.3.72,0l1.76-1a.31.31,0,0,1,.41,0,.7.7,0,0,1,.18.54v3.41a1.68,1.68,0,0,1-.18.74,1,1,0,0,1-.41.51l-2.08,1.2a4.13,4.13,0,0,1-1.88.63,2,2,0,0,1-1.44-.49,3.35,3.35,0,0,1-.92-1.56,9,9,0,0,1-.33-2.59v-5.67l-1.62.93a.29.29,0,0,1-.41,0,.7.7,0,0,1-.18-.54v-3.41a1.71,1.71,0,0,1,.18-.74,1.09,1.09,0,0,1,.41-.51l1.62-.94v-5.5A1.71,1.71,0,0,1,260,142a1.11,1.11,0,0,1,.42-.51l2.76-1.59a.32.32,0,0,1,.42,0,.78.78,0,0,1,.17.54V146l2.48-1.43a.31.31,0,0,1,.42,0,.74.74,0,0,1,.17.54v3.4a1.86,1.86,0,0,1-.17.75,1.16,1.16,0,0,1-.42.51l-2.48,1.43Z" style="fill: rgb(69, 90, 100); transform-origin: 262.345px 151.793px 0px;" id="eln027juguklg" class="animable"></path><path d="M275.82,156.9a3.52,3.52,0,0,1-1.12.44,1.88,1.88,0,0,1-.83,0,1.43,1.43,0,0,1-.6-.31,3,3,0,0,1-.39-.43v7.19a1.71,1.71,0,0,1-.18.74,1,1,0,0,1-.41.51l-2.77,1.6a.31.31,0,0,1-.41,0,.69.69,0,0,1-.18-.53V143.89a1.71,1.71,0,0,1,.18-.74,1.1,1.1,0,0,1,.41-.51l2.66-1.53a.31.31,0,0,1,.41,0,.7.7,0,0,1,.18.54v.77c.13-.3.27-.61.43-.95a5.5,5.5,0,0,1,.57-1,5.94,5.94,0,0,1,.83-.95,6,6,0,0,1,1.22-.89,4.17,4.17,0,0,1,1.86-.62,2,2,0,0,1,1.53.53,4.08,4.08,0,0,1,1.07,1.8,11.1,11.1,0,0,1,.45,3.18c0,.33,0,.78,0,1.36s0,1,0,1.38a17.51,17.51,0,0,1-.45,3.7,14.55,14.55,0,0,1-1.07,3,9.73,9.73,0,0,1-1.53,2.32A7.78,7.78,0,0,1,275.82,156.9Zm1-8.74a11.92,11.92,0,0,0,0-1.89,3.41,3.41,0,0,0-.5-1.77c-.29-.41-.78-.43-1.47,0a3,3,0,0,0-.83.72,3.9,3.9,0,0,0-.58,1,5.89,5.89,0,0,0-.37,1.07,8.08,8.08,0,0,0-.17,1.08c0,.35,0,.75,0,1.21s0,.83,0,1.15a4.58,4.58,0,0,0,.17.88,1.79,1.79,0,0,0,.37.65.84.84,0,0,0,.58.29,1.44,1.44,0,0,0,.83-.25,3.27,3.27,0,0,0,1.47-1.72A7.53,7.53,0,0,0,276.8,148.16Z" style="fill: rgb(69, 90, 100); transform-origin: 274.829px 152.36px 0px;" id="el9mrgukh7ne5" class="animable"></path><path d="M286.82,137.48a1.78,1.78,0,0,1-.17.74,1.11,1.11,0,0,1-.42.51l-2.87,1.66a.33.33,0,0,1-.42,0,.7.7,0,0,1-.17-.54V135.4a1.66,1.66,0,0,1,.17-.74,1.11,1.11,0,0,1,.42-.51l2.87-1.66a.33.33,0,0,1,.42,0,.74.74,0,0,1,.17.54Zm0,11.82a1.85,1.85,0,0,1-.17.74,1.11,1.11,0,0,1-.42.51l-2.87,1.66a.33.33,0,0,1-.42,0,.73.73,0,0,1-.17-.54v-4.43a1.69,1.69,0,0,1,.17-.74,1.11,1.11,0,0,1,.42-.51l2.87-1.66a.33.33,0,0,1,.42,0,.78.78,0,0,1,.17.54Z" style="fill: rgb(69, 90, 100); transform-origin: 284.794px 142.35px 0px;" id="eldig848e3xy5" class="animable"></path><path d="M295.94,119.42a4.13,4.13,0,0,1,.33-.88,1.59,1.59,0,0,1,.64-.69l2.71-1.57a.27.27,0,0,1,.34,0,.57.57,0,0,1,.15.44,1.56,1.56,0,0,1-.05.33l-7.38,31.57a4.7,4.7,0,0,1-.31.85,1.64,1.64,0,0,1-.66.72L289,151.76a.26.26,0,0,1-.34,0,.57.57,0,0,1-.15-.44,1.56,1.56,0,0,1,.05-.33Z" style="fill: rgb(69, 90, 100); transform-origin: 294.31px 134.022px 0px;" id="elzovp0hp7pz" class="animable"></path><path d="M303.46,115.08a4.13,4.13,0,0,1,.33-.88,1.59,1.59,0,0,1,.64-.69l2.72-1.57a.26.26,0,0,1,.34,0,.59.59,0,0,1,.14.44,1.56,1.56,0,0,1-.05.33l-7.38,31.57a5,5,0,0,1-.31.85,1.64,1.64,0,0,1-.66.72l-2.67,1.54a.26.26,0,0,1-.34,0,.57.57,0,0,1-.15-.44,1.56,1.56,0,0,1,.05-.33Z" style="fill: rgb(69, 90, 100); transform-origin: 301.85px 129.665px 0px;" id="elw1a0qxzrecp" class="animable"></path><path d="M318,114.68c.22-.13.39-.13.51,0a1,1,0,0,1,.24.4l1.62,6.73,1.62-8.6a4,4,0,0,1,.24-.68,1.21,1.21,0,0,1,.51-.56l2.72-1.57a.27.27,0,0,1,.37,0,.66.66,0,0,1,.15.48,1.46,1.46,0,0,1,0,.29l-3.49,17.64a3.51,3.51,0,0,1-.22.7,1.24,1.24,0,0,1-.5.56l-2.5,1.44c-.22.13-.38.13-.48,0a1.43,1.43,0,0,1-.24-.44l-1.56-6.18-1.55,8a3.75,3.75,0,0,1-.25.71,1.08,1.08,0,0,1-.48.55l-2.5,1.45c-.22.12-.38.13-.49,0a.93.93,0,0,1-.23-.44l-3.49-13.61a2.28,2.28,0,0,1,0-.26,1.4,1.4,0,0,1,.16-.66,1,1,0,0,1,.37-.46l2.72-1.57c.22-.12.38-.13.5,0a.88.88,0,0,1,.24.4l1.62,6.73,1.63-8.6a2.94,2.94,0,0,1,.24-.68,1.19,1.19,0,0,1,.5-.56Z" style="fill: rgb(69, 90, 100); transform-origin: 316.992px 123.01px 0px;" id="elcwejzkzwvr4" class="animable"></path><path d="M336.94,103.72c.22-.13.39-.13.5,0a.83.83,0,0,1,.24.4l1.63,6.72,1.62-8.59a2.65,2.65,0,0,1,.24-.68,1.27,1.27,0,0,1,.5-.57l2.72-1.56a.29.29,0,0,1,.38,0,.66.66,0,0,1,.15.48,2.64,2.64,0,0,1,0,.28l-3.49,17.64a2.93,2.93,0,0,1-.23.71,1.17,1.17,0,0,1-.49.56l-2.5,1.44c-.22.13-.38.13-.48,0a1.26,1.26,0,0,1-.25-.44l-1.55-6.19-1.56,8a5,5,0,0,1-.24.71,1.12,1.12,0,0,1-.48.55l-2.5,1.45c-.22.12-.39.13-.49,0a.93.93,0,0,1-.23-.44l-3.49-13.62a2,2,0,0,1,0-.25,1.59,1.59,0,0,1,.15-.67,1.07,1.07,0,0,1,.37-.45l2.72-1.57c.22-.12.39-.13.51,0a1,1,0,0,1,.24.4l1.62,6.73,1.62-8.6a4,4,0,0,1,.24-.68,1.26,1.26,0,0,1,.51-.56Z" style="fill: rgb(69, 90, 100); transform-origin: 335.93px 112.046px 0px;" id="elfsdl17vqqhn" class="animable"></path><path d="M355.92,92.76c.22-.13.39-.13.51,0a.86.86,0,0,1,.24.4l1.62,6.72,1.62-8.6a3.3,3.3,0,0,1,.25-.67,1.21,1.21,0,0,1,.5-.57l2.72-1.57a.3.3,0,0,1,.37,0,.68.68,0,0,1,.15.49,1.37,1.37,0,0,1,0,.28l-3.48,17.64a3.45,3.45,0,0,1-.23.71,1.17,1.17,0,0,1-.5.55l-2.5,1.45c-.22.13-.38.13-.48,0a1.55,1.55,0,0,1-.24-.44L354.89,103l-1.55,8a5,5,0,0,1-.24.71,1.19,1.19,0,0,1-.49.55l-2.5,1.44c-.21.13-.38.14-.49,0a1.09,1.09,0,0,1-.23-.44l-3.48-13.62a1,1,0,0,1,0-.25,1.47,1.47,0,0,1,.16-.67,1,1,0,0,1,.37-.45l2.72-1.57c.22-.13.38-.13.5,0a.83.83,0,0,1,.24.4l1.62,6.73,1.63-8.6a2.79,2.79,0,0,1,.24-.68,1.19,1.19,0,0,1,.5-.56Z" style="fill: rgb(69, 90, 100); transform-origin: 354.905px 101.104px 0px;" id="elsn8ko7ennse" class="animable"></path><path d="M368.75,102a1.72,1.72,0,0,1-.18.75,1.14,1.14,0,0,1-.41.51l-2.87,1.65a.32.32,0,0,1-.42,0,.73.73,0,0,1-.18-.54V99.91a1.71,1.71,0,0,1,.18-.74,1.05,1.05,0,0,1,.42-.51L368.16,97a.31.31,0,0,1,.41,0,.7.7,0,0,1,.18.54Z" style="fill: rgb(69, 90, 100); transform-origin: 366.721px 100.956px 0px;" id="elexmiu2t7w3d" class="animable"></path></g><g id="freepik--World--inject-10" style="transform-origin: 166.785px 194.701px 0px;" class="animable"><g id="freepik--Check--inject-10" style="transform-origin: 166.785px 194.701px 0px;" class="animable"><g id="freepik--Circle--inject-10" style="transform-origin: 166.785px 194.701px 0px;" class="animable"><path d="M207.44,137.15h0l-.08-.05h0l-20-11.88h0l-.11-.07h0c-8.81-5.32-20.57-4.48-33.21,3.78-25.41,16.59-44.77,56.82-43.24,89.86.76,16.47,6.56,28.05,15.34,33.46h0l.08.05h0l20,11.88h0l.09.06h0c8.81,5.33,20.58,4.5,33.24-3.77,25.4-16.58,44.76-56.82,43.24-89.86C222,154.14,216.22,142.57,207.44,137.15Z" style="fill: rgb(55, 71, 79); transform-origin: 166.794px 194.701px 0px;" id="eliauhgsrwc" class="animable"></path><path d="M145.57,263.78,126.2,252.3h0l-.08-.07c-8.78-5.42-14.58-17-15.34-33.44-.68-14.74,2.8-30.89,9.1-45.74l.13-.33,19.88,12.21c-6.31,14.84-9.78,31-9.1,45.74C131.52,246.79,137.1,258.22,145.57,263.78Z" style="fill: rgb(38, 50, 56); transform-origin: 128.133px 218.25px 0px;" id="el7qrrrni84kr" class="animable"></path><path d="M179.55,260.47c25.4-16.58,44.76-56.82,43.24-89.86s-23.36-46.39-48.76-29.8-44.77,56.83-43.24,89.87S154.14,277.06,179.55,260.47Z" style="fill: rgb(69, 90, 100); transform-origin: 176.789px 200.641px 0px;" id="elrpsx251t29" class="animable"></path></g></g><path d="M165.21,251.75a18.68,18.68,0,0,1-9.47-2.48c-8-4.6-12.59-15.15-12.59-29,0-25.39,15.43-55,34.4-66.06,8.62-5,17-5.66,23.73-1.82,8,4.6,12.59,15.16,12.59,29,0,25.38-15.43,55-34.4,66A28.61,28.61,0,0,1,165.21,251.75ZM191.8,153.8a24.86,24.86,0,0,0-12.33,3.77C161.55,168,147,196.14,147,220.32c0,12.39,3.89,21.73,10.68,25.64,5.44,3.13,12.51,2.48,19.9-1.82,17.92-10.42,32.5-38.57,32.5-62.74,0-12.4-3.89-21.74-10.68-25.65A15,15,0,0,0,191.8,153.8Z" style="fill: rgb(172, 172, 172); transform-origin: 178.51px 200.835px 0px;" id="el7p7sjnwzlxh" class="animable"></path><path d="M165.2,188.27a18.17,18.17,0,0,1-11.42-3.93l1.77-2.26c5.85,4.58,13.74,4.38,22.24-.56,8.8-5.12,17.07-14.61,23.29-26.71l2.55,1.31c-6.46,12.59-15.13,22.49-24.4,27.88A28.24,28.24,0,0,1,165.2,188.27Z" style="fill: rgb(172, 172, 172); transform-origin: 178.705px 171.54px 0px;" id="elnh63exoz8o" class="animable"></path><path d="M155.94,246.9l-2.55-1.31c6.46-12.58,15.13-22.48,24.4-27.88,9.58-5.57,18.62-5.69,25.45-.34l-1.77,2.26c-5.85-4.58-13.74-4.38-22.24.56C170.43,225.31,162.16,234.8,155.94,246.9Z" style="fill: rgb(172, 172, 172); transform-origin: 178.315px 230.172px 0px;" id="el3b611a08sh3" class="animable"></path><path d="M174.81,248.33a7.66,7.66,0,0,1-3.88-1.08C164.19,243.38,160,229.4,160,210.79c0-25.67,7.82-50.31,17.79-56.11a7.9,7.9,0,0,1,8.3-.22c6.74,3.88,10.93,17.85,10.93,36.46,0,25.67-7.82,50.31-17.79,56.12A8.86,8.86,0,0,1,174.81,248.33Zm7.4-92.08a5.83,5.83,0,0,0-3,.91c-8.87,5.15-16.36,29.71-16.36,53.63,0,19.7,4.77,31.26,9.49,34a5.09,5.09,0,0,0,5.43-.21c8.87-5.16,16.36-29.72,16.36-53.64,0-19.7-4.77-31.26-9.49-34A4.87,4.87,0,0,0,182.21,156.25Z" style="fill: rgb(172, 172, 172); transform-origin: 178.51px 200.859px 0px;" id="elh1c8kx9wkxm" class="animable"></path><rect x="177.08" y="155.92" width="2.87" height="89.88" style="fill: rgb(172, 172, 172); transform-origin: 178.515px 200.86px 0px;" id="el3pkdwfbhhsb" class="animable"></rect><g id="eludu95xq3ss"><rect x="139.81" y="199.42" width="77.4" height="2.87" style="fill: rgb(172, 172, 172); transform-origin: 178.51px 200.855px 0px; transform: rotate(-30.1735deg);" class="animable"></rect></g></g></g></g><g id="freepik--Cursor--inject-10" style="transform-origin: 390.765px 153.535px 0px;" class="animable animator-active"><g id="freepik--cursor--inject-10" style="transform-origin: 390.765px 153.535px 0px;" class="animable"><path d="M412.59,137.48a3.11,3.11,0,0,0-1.19-1.39h0l-3-1.72h0c-1.29-.75-2.88,0-3.72.5l-1.86-1.07h0c-2.25-1.36-5.39,1.49-6.09,2.17l-.81-.46h0c-1.06-.64-2.5-.24-3.79.41V125.09a2.73,2.73,0,0,0-1.06-2.44h0l0,0-.05,0-2.93-1.7h0a2.72,2.72,0,0,0-2.68.28,8.46,8.46,0,0,0-3.82,6.63V161a4.69,4.69,0,0,0-.46-.21c-2.61-1.85-5.36-2.94-7.78-2.51a8.26,8.26,0,0,0-5,3.44c-1.26,2.23.82,3.63,3.51,6.7s5,6.72,7.45,9a13.18,13.18,0,0,0,4.19,2.85v4.34l2.95,1.71,22.48-13V169s2.79-11.12,3.68-15.77S414.31,141.05,412.59,137.48Z" style="fill: rgb(172, 172, 172); transform-origin: 390.786px 153.52px 0px;" id="el1qu0vf9pqrx" class="animable"></path><g id="elmu4cu9vydtr"><path d="M412.59,137.48a3.11,3.11,0,0,0-1.19-1.39h0l-3-1.72h0c-1.29-.75-2.88,0-3.72.5l-1.86-1.07h0c-2.25-1.36-5.39,1.49-6.09,2.17l-.81-.46h0c-1.06-.64-2.5-.24-3.79.41V125.09a2.73,2.73,0,0,0-1.06-2.44h0l0,0-.05,0-2.93-1.7h0a2.72,2.72,0,0,0-2.68.28,8.46,8.46,0,0,0-3.82,6.63V161a4.69,4.69,0,0,0-.46-.21c-2.61-1.85-5.36-2.94-7.78-2.51a8.26,8.26,0,0,0-5,3.44c-1.26,2.23.82,3.63,3.51,6.7s5,6.72,7.45,9a13.18,13.18,0,0,0,4.19,2.85v4.34l2.95,1.71,22.48-13V169s2.79-11.12,3.68-15.77S414.31,141.05,412.59,137.48Z" style="fill: rgb(255, 255, 255); opacity: 0.8; transform-origin: 390.786px 153.52px 0px;" class="animable"></path></g><g id="elp923dgkgbb"><path d="M392.16,136v3.67h0a16.16,16.16,0,0,1,2.89-2Zm13.58-1.6a6.58,6.58,0,0,0-1,.51l1,.56a3.33,3.33,0,0,1,1.41,1.55,7,7,0,0,1,1.7-1Zm-7,0a12.69,12.69,0,0,0-2,1.58l1.94,1.13a.41.41,0,0,1,.11.07,2.2,2.2,0,0,1,.76.65h0a12.66,12.66,0,0,1,2.07-1.68Zm-17.19-6.59V161a18.68,18.68,0,0,1,2.95,1.82V129.51ZM392.14,136h0v0Zm-9.9,43.15c-2.43-2.26-4.78-5.93-7.44-9-2.52-2.89-4.53-4.3-3.7-6.31l-3-1.71c-.82,2,1.17,3.42,3.7,6.32s5,6.71,7.44,9a13.31,13.31,0,0,0,4.19,2.85v4.35l3,1.7V182A13.13,13.13,0,0,1,382.24,179.11Z" style="fill: rgb(172, 172, 172); opacity: 0.2; transform-origin: 388.381px 157.08px 0px;" class="animable"></path></g><g id="ellx42pvwpy6s"><path d="M392.16,136v3.67h0a16.16,16.16,0,0,1,2.89-2Zm13.58-1.6a6.58,6.58,0,0,0-1,.51l1,.56a3.33,3.33,0,0,1,1.41,1.55,7,7,0,0,1,1.7-1Zm-7,0a12.69,12.69,0,0,0-2,1.58l1.94,1.13a.41.41,0,0,1,.11.07,2.2,2.2,0,0,1,.76.65h0a12.66,12.66,0,0,1,2.07-1.68Zm-17.19-6.59V161a18.68,18.68,0,0,1,2.95,1.82V129.51ZM392.14,136h0v0Zm-9.9,43.15c-2.43-2.26-4.78-5.93-7.44-9-2.52-2.89-4.53-4.3-3.7-6.31l-3-1.71c-.82,2,1.17,3.42,3.7,6.32s5,6.71,7.44,9a13.31,13.31,0,0,0,4.19,2.85v4.35l3,1.7V182A13.13,13.13,0,0,1,382.24,179.11Z" style="opacity: 0.1; transform-origin: 388.381px 157.08px 0px;" class="animable"></path></g><path d="M386.43,186.31V182a13.13,13.13,0,0,1-4.19-2.86c-2.43-2.26-4.78-5.93-7.44-9s-4.78-4.47-3.51-6.71a8.27,8.27,0,0,1,5-3.43c2.57-.46,5.49.79,8.24,2.83V129.51a8.46,8.46,0,0,1,3.83-6.62h0c2.11-1.22,3.82-.23,3.82,2.2v14.55s5.28-4.68,7.41-1.81c0,0,5.18-5.42,7.51-.84,0,0,3.81-3.07,5.52.49s.89,11.09,0,15.74S408.91,169,408.91,169v4.34Z" style="fill: rgb(172, 172, 172); transform-origin: 392.265px 154.339px 0px;" id="elrxpcntqzjms" class="animable"></path><g id="elx8aeeb36k78"><path d="M386.43,186.31V182a13.13,13.13,0,0,1-4.19-2.86c-2.43-2.26-4.78-5.93-7.44-9s-4.78-4.47-3.51-6.71a8.27,8.27,0,0,1,5-3.43c2.57-.46,5.49.79,8.24,2.83V129.51a8.46,8.46,0,0,1,3.83-6.62h0c2.11-1.22,3.82-.23,3.82,2.2v14.55s5.28-4.68,7.41-1.81c0,0,5.18-5.42,7.51-.84,0,0,3.81-3.07,5.52.49s.89,11.09,0,15.74S408.91,169,408.91,169v4.34Z" style="fill: rgb(255, 255, 255); opacity: 0.65; transform-origin: 392.265px 154.339px 0px;" class="animable"></path></g><g id="el22vksadz4sr"><g style="opacity: 0.1; transform-origin: 400.455px 140.99px 0px;" class="animable"><path d="M392.15,145.89s.48-6.64,2.92-8.22l-.08,0a16,16,0,0,0-2.84,1.94v-.12a.19.19,0,0,0,0,.12Z" id="el9r1u5p9orqt" style="transform-origin: 393.605px 141.78px 0px;" class="animable"></path><path d="M399.56,137.83v6.07s.67-6.24,2.07-7.75A12.56,12.56,0,0,0,399.56,137.83Z" id="elvemmsk3zd9q" style="transform-origin: 400.595px 140.025px 0px;" class="animable"></path><path d="M407.07,137h0v6.09s.38-6.14,1.7-7A7.24,7.24,0,0,0,407.07,137Z" id="eliu5frlpa07p" style="transform-origin: 407.92px 139.59px 0px;" class="animable"></path></g></g></g></g><g id="freepik--Character--inject-10" style="transform-origin: 354.935px 309.723px 0px;" class="animable"><g id="freepik--character--inject-10" style="transform-origin: 354.935px 309.723px 0px;" class="animable"><g id="freepik--shadow--inject-10"><path d="M336.53,311.4c-17.27,8.61-25.11,17.65-16.17,24s33.27,14.92,33.27,14.92L356.82,361l35.34-20.41V328.48s-21.81-15-30.32-17.94S346.65,306.36,336.53,311.4Z" style="opacity: 0.15; transform-origin: 354.398px 334.488px 0px;" class="animable"></path></g><g id="freepik--character--inject-10" style="transform-origin: 354.935px 309.723px 0px;" class="animable"><path d="M385.26,366.13s-5.33,13.09-5.61,18.25c-.28,5.37-1.58,7.16-.67,13,.2,1.27.87,3.82,1,4.86a1.52,1.52,0,0,1-1.38,1.9c-2.34.49-6.21-3.9-8.06-8.67A142,142,0,0,1,366,378.67a7.36,7.36,0,0,1,.74-3.77,11.29,11.29,0,0,1,1.07-1.95c.77-2.34,1.14-6.79,1.79-9.87Z" style="fill: rgb(255, 168, 167); transform-origin: 375.621px 383.629px 0px;" id="elzvylh37uore" class="animable"></path><path d="M361.4,383.57a5.6,5.6,0,0,0-.63,1.76c0,1.07,2.37,4.61,3.32,5.89a8.63,8.63,0,0,1,1.75,6.12c-.14,3.43,1.38,6.74,3.59,9.57a23.69,23.69,0,0,0,11.73,7.68c5.67,1.74,7.67-1.1,7.67-1.1s1.75-2.73.7-3.85S361.4,383.57,361.4,383.57Z" style="fill: rgb(38, 50, 56); transform-origin: 375.318px 399.362px 0px;" id="elzw8m2icnqw" class="animable"></path><path d="M367.77,373c-.17,0-.48-.05-.92.48-.17.2-1.2,2.75-2.06,4.09s-3.11,3.88-3.39,6.05c1.31,4.2,5.25,7.12,5.84,11.09s.66,8.56,6.75,13.42,12.36,5.35,14.61,4.06,2-3.69-1.09-8.29c-3.33-4.87-5.58-15.44-5.58-15.45a35.59,35.59,0,0,1-.59-4.49,30.58,30.58,0,0,1,.42-4.45,3.26,3.26,0,0,0-.28-2,3.41,3.41,0,0,0-1.68-1.16,14.44,14.44,0,0,0-3.13-1.06,5,5,0,0,0-3.22.39,22.81,22.81,0,0,1-2,1.28,2.87,2.87,0,0,1-3-.53,2.47,2.47,0,0,1-.81-2.75A6.6,6.6,0,0,1,367.77,373Z" style="fill: rgb(69, 90, 100); transform-origin: 375.745px 392.9px 0px;" id="el414ycziqwe3" class="animable"></path><path d="M370.43,404.19a9.69,9.69,0,0,1,8.83-4.78c6.47,0,8.71,3.32,9.69,5.25,1.18,2.31,2.4,6.49-.27,7.69-2.89,1.29-6.23.89-11.48-1.74S370.43,404.19,370.43,404.19Z" style="fill: rgb(250, 250, 250); transform-origin: 380.355px 406.23px 0px;" id="el2a7ih37kowz" class="animable"></path><path d="M371.61,384.7a.68.68,0,0,0,.59,0c1-.51,6.29-1.61,9.37,1.24.39-.32.31-.9-.2-1.72-3.6-2.29-8.61-1.27-9.81-.66a.61.61,0,0,0-.25.86A.65.65,0,0,0,371.61,384.7Z" style="fill: rgb(250, 250, 250); transform-origin: 376.519px 384.369px 0px;" id="elrv6f00raaa" class="animable"></path><path d="M382.23,389.71a2,2,0,0,0-.37-1.78,12.12,12.12,0,0,0-9.37-.38.63.63,0,0,0-.25.86.7.7,0,0,0,.31.28.65.65,0,0,0,.59,0C374.11,388.2,379.12,387.15,382.23,389.71Z" style="fill: rgb(250, 250, 250); transform-origin: 377.231px 388.249px 0px;" id="el3qn1ww8pl5x" class="animable"></path><path d="M384.87,398.45a3.67,3.67,0,0,0-.83-2.34c-3.59-2.17-8.48-1.17-9.67-.56a.62.62,0,0,0-.25.86.68.68,0,0,0,.89.28C376.07,396.15,381.9,395,384.87,398.45Z" style="fill: rgb(250, 250, 250); transform-origin: 379.453px 396.616px 0px;" id="elgx0oyj9w9w" class="animable"></path><path d="M373.48,392.69a.68.68,0,0,0,.59,0c1-.51,6.17-1.58,9.27,1.15a2.26,2.26,0,0,0-.54-1.91,12.12,12.12,0,0,0-9.37-.38.63.63,0,0,0-.25.86A.67.67,0,0,0,373.48,392.69Z" style="fill: rgb(250, 250, 250); transform-origin: 378.238px 392.314px 0px;" id="elwe2j4kcn4an" class="animable"></path><path d="M391,382.2s2.65,16,5.59,22.15,4.46,9.18,8.51,13.87c.88,1,2.89,2.91,3.61,3.74a1.6,1.6,0,0,1-.17,2.46c-1.8,1.72-9.44,2.13-13.72-1.08s-8.18-10-10.74-12.63c-1-1-1.86-2-2.72-3s-.6-2-.67-3.12c0-.55,0-2.05,0-2.05-.59-2.69-2.17-6.9-3-9.52Z" style="fill: rgb(255, 168, 167); transform-origin: 393.449px 403.969px 0px;" id="el8q6z6uyudhc" class="animable"></path><path d="M379.23,414.58a5.71,5.71,0,0,0,.2,1.95c.42,1,4.29,3.3,5.77,4.09a9.06,9.06,0,0,1,4.38,5c1.41,3.31,4.32,5.76,7.68,7.45a24.71,24.71,0,0,0,14.53,2c6.14-.88,6.76-4.46,6.76-4.46s.45-3.37-1.05-4S379.23,414.58,379.23,414.58Z" style="fill: rgb(38, 50, 56); transform-origin: 398.915px 424.992px 0px;" id="el2zoh41uenjx" class="animable"></path><path d="M380.52,401.69c-.16.07-.47.16-.66.86-.06.27.1,3.14-.12,4.79s-1.21,5.05-.51,7.24c3.12,3.39,8.15,4.39,10.48,7.88s4.45,7.81,12.39,9.68,14.08-.45,15.64-2.67.28-4.41-4.74-7.36C407.67,419,400.83,410,400.82,410a37.59,37.59,0,0,1-2.56-4,30.21,30.21,0,0,1-1.59-4.39,3.43,3.43,0,0,0-1.17-1.78,3.5,3.5,0,0,0-2.1-.35,15.25,15.25,0,0,0-3.44.39,5.24,5.24,0,0,0-2.88,1.81,22.91,22.91,0,0,1-1.33,2.12,3,3,0,0,1-3.07.83,2.58,2.58,0,0,1-2-2.24A6.3,6.3,0,0,1,380.52,401.69Z" style="fill: rgb(69, 90, 100); transform-origin: 398.674px 416.134px 0px;" id="el801iv7rzwts" class="animable"></path><path d="M397,430.05a10.16,10.16,0,0,1,6.22-8.46c6.14-2.87,9.73-.75,11.52.64,2.14,1.66,5.16,5.07,3.17,7.4-2.15,2.51-5.49,3.62-11.64,3.48S397,430.05,397,430.05Z" style="fill: rgb(250, 250, 250); transform-origin: 407.78px 426.643px 0px;" id="el4k46i7xd9po" class="animable"></path><path d="M389.4,411.08a.7.7,0,0,0,.56-.26c.71-.93,5.22-4.34,9.41-3,.24-.48-.1-1-.95-1.55-4.43-.56-8.71,2.65-9.58,3.77a.63.63,0,0,0,.15.92A.67.67,0,0,0,389.4,411.08Z" style="fill: rgb(250, 250, 250); transform-origin: 394.074px 408.643px 0px;" id="eliiedg8ku6e" class="animable"></path><path d="M401.69,411.08a2.14,2.14,0,0,0-1.15-1.52c-4.22-.23-8.19,2.76-9,3.83a.65.65,0,0,0,.15.93.69.69,0,0,0,.41.13.71.71,0,0,0,.56-.27C393.33,413.28,397.61,410.05,401.69,411.08Z" style="fill: rgb(250, 250, 250); transform-origin: 396.549px 411.999px 0px;" id="elbmibjdva7f" class="animable"></path><path d="M408.09,418.17a3.83,3.83,0,0,0-1.83-1.84c-4.36-.45-8.54,2.68-9.4,3.79a.65.65,0,0,0,.15.93.76.76,0,0,0,.41.13.71.71,0,0,0,.56-.27C398.74,419.93,403.72,416.19,408.09,418.17Z" style="fill: rgb(250, 250, 250); transform-origin: 402.409px 418.733px 0px;" id="el5cjnd80z04f" class="animable"></path><path d="M394.75,417.81a.69.69,0,0,0,.55-.26c.71-.92,5.13-4.26,9.28-3.05a2.36,2.36,0,0,0-1.36-1.57,12.62,12.62,0,0,0-9,3.83.64.64,0,0,0,.14.92A.72.72,0,0,0,394.75,417.81Z" style="fill: rgb(250, 250, 250); transform-origin: 399.332px 415.37px 0px;" id="elsqr260zvws" class="animable"></path><path d="M355.8,291.32c6.54,4.79,29.33,17.95,38.58,26.51,2.68,2.48,3.56,5.73,2.9,12.83-.89,9.64-8.46,42.47-8.46,42.47-1.05,1.85-2.88-1.66-2.88-1.66l-36.11-45.84Z" style="fill: rgb(172, 172, 172); transform-origin: 373.66px 332.494px 0px;" id="el1ppse738a7i" class="animable"></path><g id="el0iu2p708xsrs"><path d="M355.8,291.32c6.54,4.79,29.33,17.95,38.58,26.51,2.68,2.48,3.56,5.73,2.9,12.83-.89,9.64-8.46,42.47-8.46,42.47-1.05,1.85-2.88-1.66-2.88-1.66l-36.11-45.84Z" style="opacity: 0.3; transform-origin: 373.66px 332.494px 0px;" class="animable"></path></g><g id="elzvdpjmpgqs"><path d="M387.25,362.91c-8.35-7-35.34-49.57-35.34-49.57h0c3.68-3.1,5.57-13.87,5.57-13.87,1.46,4.15-.08,10.42-1.21,12.71,2.12,1.84,14.13,11.71,22.47,18.31A12,12,0,0,1,383.7,338C385.42,347,387.45,361.08,387.25,362.91Z" style="opacity: 0.3; transform-origin: 369.587px 331.19px 0px;" class="animable"></path></g><path d="M355.8,291.32h0l-46.48,10.29c2.27,8.53,2.92,12.94,5.29,17.43s5,9.31,17.1,15.27c11.64,5.73,25.85,11.63,28.7,13,2.14,1,3.16,5.31,4.13,10.87,1,5.82,1.11,10.39,6.88,22.62,5.64,12,6.8,14.56,6.8,14.56s8.73.91,14.53-4.19c0,0-7.91-41.07-9.6-48.46-.94-4.13-1-6.3-6.09-10.84-4.39-3.89-24-18.75-24-18.75S360.83,302.63,355.8,291.32Z" style="fill: rgb(172, 172, 172); transform-origin: 351.035px 343.371px 0px;" id="el4ya3r2c259e" class="animable"></path><g id="elmnjb4qicvj"><path d="M355.8,291.32h0l-46.48,10.29c2.27,8.53,2.92,12.94,5.29,17.43s5,9.31,17.1,15.27c11.64,5.73,25.85,11.63,28.7,13,2.14,1,3.16,5.31,4.13,10.87,1,5.82,1.11,10.39,6.88,22.62,5.64,12,6.8,14.56,6.8,14.56s8.73.91,14.53-4.19c0,0-7.91-41.07-9.6-48.46-.94-4.13-1-6.3-6.09-10.84-4.39-3.89-24-18.75-24-18.75S360.83,302.63,355.8,291.32Z" style="opacity: 0.3; transform-origin: 351.035px 343.371px 0px;" class="animable"></path></g><path d="M409.23,214.1a4.55,4.55,0,0,0-2.31.47,15,15,0,0,0-2.35,1.53c-1.16.86-2.34,1.66-3.56,2.43a9.9,9.9,0,0,1-3.5,1.66c-.43.07-1.35.08-.88-.57a17.49,17.49,0,0,0,1.75-2.61,3.73,3.73,0,0,0,.26-3,1.3,1.3,0,0,0-.59-.71c-.41-.19-.62,0-.85.3a10,10,0,0,1-.82.77c-.58.51-1.16,1-1.73,1.54-3.35,3-7.42,5.67-8.85,10.06a27.44,27.44,0,0,0-1.18,8.35c0,4.82-.32,21.59-.32,21.59s-13.32-11.21-19.09-16c-2.79-2.33-6.68-5.16-11-5.57-3-.28-4.81-.27-4.81-.27l9.09,22s17.17,12.78,25.41,17.18c7.43,4,11.05,1.11,11.95-1,1.49-3.46,3-5.08.92-24.36-.15-1.49-.34-5.76-.51-7.25-.21-3.11.14-6.27,1.35-6.95a36.93,36.93,0,0,0,6.3-4.27,18.88,18.88,0,0,0,3.33-3.75,5.73,5.73,0,0,0,1.14-2.15,10.88,10.88,0,0,1,0-2.21c.15-.48.48-.88.6-1.4.25-1.07.16-2.29.83-3.21.38-.5,1-1,.91-1.58a1.3,1.3,0,0,0-1.07-.93A3.25,3.25,0,0,0,409.23,214.1Z" style="fill: rgb(255, 168, 167); transform-origin: 380.064px 244.237px 0px;" id="el8517jeu4grt" class="animable"></path><path d="M395.64,222.47a14,14,0,0,1-3.47,6.94,8.19,8.19,0,0,0,2.95-3C396.08,224.43,396,223.42,395.64,222.47Z" style="fill: rgb(242, 143, 143); transform-origin: 394.03px 225.94px 0px;" id="elgpar2j7byd4" class="animable"></path><path d="M348.51,233.56c4.64.2,8.25.3,12.21,2.59s21.6,17.06,21.6,17.06.18-7.53.63-11.49c.31-2.75.77-3.61,1.63-3.48,0,0,1.53,2.35,5.86,2.68s5.8-1.48,5.8-1.48,1.27-.3,1.72,1.48,1.27,21,.48,26.53-3.27,8.11-6.6,8.89-11-3.89-20.29-10.11-19.31-12-19.31-12Z" style="fill: rgb(172, 172, 172); transform-origin: 373.64px 254.993px 0px;" id="el7iym9hqw7zy" class="animable"></path><g id="elfveduwkgmt"><path d="M348.51,233.56c4.64.2,8.25.3,12.21,2.59s21.6,17.06,21.6,17.06.18-7.53.63-11.49c.31-2.75.77-3.61,1.63-3.48,0,0,1.53,2.35,5.86,2.68s5.8-1.48,5.8-1.48,1.27-.3,1.72,1.48,1.27,21,.48,26.53-3.27,8.11-6.6,8.89-11-3.89-20.29-10.11-19.31-12-19.31-12Z" style="fill: rgb(255, 255, 255); opacity: 0.7; transform-origin: 373.64px 254.993px 0px;" class="animable"></path></g><g id="el9byuyuxb1fh"><path d="M382.32,253.21a36.43,36.43,0,0,0,.39,10.78s-3.39-6.54-2.35-12.53Z" style="opacity: 0.1; transform-origin: 381.436px 257.725px 0px;" class="animable"></path></g><path d="M310.4,237.62c-.77,4-8.46,42.55.29,71.26,15.77,1.86,43.45-5.38,47.6-15.81,0,0-2.79-9.9-4-14.75.26-7.94,0-23.1-.16-27.79-.32-9.29-1.77-16.48-6.38-17.16,0,0-9.26-.36-14.86-.13-4.84.19-8.48.25-8.48.25Z" style="fill: rgb(250, 250, 250); transform-origin: 332.416px 271.167px 0px;" id="el7j3oxzldtgb" class="animable"></path><path d="M333.55,298.81c-1-2.26-19.73-13.81-19.73-13.81s.29-5.35,1.4-15.2,1.45-21.65-2.1-27.58l-3.58.14c-2,11.95-6.14,42.61,1.15,66.52,8.41,1,20.2-.61,30-3.89C338.89,303.77,334.36,300.61,333.55,298.81Z" style="fill: rgb(240, 240, 240); transform-origin: 323.619px 275.697px 0px;" id="elbxe502isjqa" class="animable"></path><path d="M322.78,224.45c0-2-3.79-7.94-5.52-12.65-2.89-7.87-3.14-14.94,4-18,0,0,4.46-7.69,15.71-8.08s19.88,9.11,16.15,21.8Z" style="fill: rgb(69, 90, 100); transform-origin: 334.682px 205.079px 0px;" id="elrri0ux9nm7" class="animable"></path><path d="M325.56,212.29c-1.47,0-2-2.11-3-3.24a4.35,4.35,0,0,0-6.72.84c-2.08,3-.06,7.34,2.21,9,2.85,2.12,4.82.08,4.82.08l-.26,15.89s.51,3.52,7,5.57c7.5,2.36,13.6-1.59,9.13-6.53l.17-4.19a21.5,21.5,0,0,0,7.25.4c2.5-.38,4.5-2.26,5.78-6.12,2.51-7.52,1.82-17.56-.77-26.72-2.48,2-13.92,5.63-24.23,2C327.29,205.6,327,212.29,325.56,212.29Z" style="fill: rgb(255, 168, 167); transform-origin: 334.239px 219.201px 0px;" id="el8ghlldui813" class="animable"></path><path d="M321.48,217.2a.93.93,0,1,1-.93-.93A.93.93,0,0,1,321.48,217.2Z" style="fill: rgb(38, 50, 56); transform-origin: 320.55px 217.2px 0px;" id="elrha09h9813" class="animable"></path><path d="M338.9,229.72s-6.26-1.83-8.72-3.56a12,12,0,0,1-3.84-4.37,16.16,16.16,0,0,0,2.64,5.29c3,3.39,9.84,5,9.84,5Z" style="fill: rgb(242, 143, 143); transform-origin: 332.62px 226.935px 0px;" id="elyxud2pnzexs" class="animable"></path><path d="M338.4,212.21a1.56,1.56,0,1,1-1.59-1.6A1.59,1.59,0,0,1,338.4,212.21Z" style="fill: rgb(38, 50, 56); transform-origin: 336.84px 212.17px 0px;" id="el8jupwu6muzw" class="animable"></path><path d="M336.69,206.89l-3.36,1.78a2,2,0,0,1,.83-2.64A1.85,1.85,0,0,1,336.69,206.89Z" style="fill: rgb(38, 50, 56); transform-origin: 334.906px 207.246px 0px;" id="elicfd7rg7ra" class="animable"></path><path d="M337.91,220.39l5.35,1.71a3,3,0,0,1-3.63,1.86A2.74,2.74,0,0,1,337.91,220.39Z" style="fill: rgb(242, 143, 143); transform-origin: 340.498px 222.231px 0px;" id="elll9qom1vcq" class="animable"></path><path d="M351.1,206.83l-3.69-1a1.84,1.84,0,0,1,2.29-1.37A2,2,0,0,1,351.1,206.83Z" style="fill: rgb(38, 50, 56); transform-origin: 349.281px 205.611px 0px;" id="elj9bfx2u2v4" class="animable"></path><path d="M350.15,211a1.56,1.56,0,1,1-1.59-1.6A1.59,1.59,0,0,1,350.15,211Z" style="fill: rgb(38, 50, 56); transform-origin: 348.59px 210.96px 0px;" id="elb6v33ws64be" class="animable"></path><path d="M351.87,197.28c3.46-2.46,5.38-5.76,4.46-10.29-1.35,1.35-5.13,1.6-8.43,0a25.91,25.91,0,0,0-17-2.46c-6.11,1.19-9.69,5.83-9.69,9.25,1.2,2.44,2.84,3.74,5.68,5.47a22.65,22.65,0,0,0,14.74,4.24,14.55,14.55,0,0,0,8.68-3.14s-3.19.28-4.69-.71A16.52,16.52,0,0,0,351.87,197.28Z" style="fill: rgb(55, 71, 79); transform-origin: 338.885px 193.791px 0px;" id="elwa01swo90y" class="animable"></path><polygon points="343.45 218.41 348.22 216.23 342.13 207.82 343.45 218.41" style="fill: rgb(242, 143, 143); transform-origin: 345.175px 213.115px 0px;" id="elf7jlevujot5" class="animable"></polygon><g id="freepik--laptop--inject-10" style="transform-origin: 353.304px 289.365px 0px;" class="animable"><g id="elw4r9vlosvdd"><path d="M395.83,319.53a9.55,9.55,0,0,0-1.44-1.7c-5.56-5.14-16-11.94-24.87-17.59l-40.36,23.3a.37.37,0,0,0,0,.64l29.31,16.93Z" style="opacity: 0.15; transform-origin: 362.403px 320.675px 0px;" class="animable"></path></g><path d="M408.07,307.69v.65a2.68,2.68,0,0,1-1.34,2.32l-46.92,27.09a2.67,2.67,0,0,1-1.34.36,2.73,2.73,0,0,1-1.35-.36L331.55,323a2.7,2.7,0,0,1-1.34-2.32v-.91h0a.33.33,0,0,0,.17.3l28.08,16.22Z" style="fill: rgb(55, 71, 79); transform-origin: 369.14px 322.9px 0px;" id="el8a8j0k2fd6t" class="animable"></path><path d="M358.47,336.32v1.79a2.67,2.67,0,0,0,1.34-.36l46.92-27.09a2.68,2.68,0,0,0,1.34-2.32v-.66Z" style="fill: rgb(38, 50, 56); transform-origin: 383.27px 322.895px 0px;" id="el9yiw7oozte" class="animable"></path><path d="M408.07,307.68l-27.82-16.06a1.63,1.63,0,0,0-1.6,0l-48.26,27.87a.36.36,0,0,0,0,.62l28.08,16.21Z" style="fill: rgb(69, 90, 100); transform-origin: 369.142px 313.865px 0px;" id="el6jvd9twrph" class="animable"></path><polygon points="358.21 333.96 343.21 325.31 387.09 299.98 402.17 308.58 358.21 333.96" style="fill: rgb(55, 71, 79); transform-origin: 372.69px 316.97px 0px;" id="elo06fkg4fin9" class="animable"></polygon><polygon points="402.17 308.58 401.6 308.91 387.08 300.63 343.78 325.64 343.21 325.31 387.08 299.97 402.17 308.58" style="fill: rgb(38, 50, 56); transform-origin: 372.69px 312.805px 0px;" id="elygk593mydhq" class="animable"></polygon><polygon points="350.84 309.89 351.12 310.05 358.47 314.29 371.55 306.74 371.82 306.58 364.19 302.18 350.84 309.89" style="fill: rgb(38, 50, 56); transform-origin: 361.33px 308.235px 0px;" id="eleqxqyzeddow" class="animable"></polygon><polygon points="351.12 310.05 358.47 314.29 371.55 306.74 364.19 302.5 351.12 310.05" style="fill: rgb(55, 71, 79); transform-origin: 361.335px 308.395px 0px;" id="elxeuvjsfrxu" class="animable"></polygon><g id="freepik--Arm--inject-10" style="transform-origin: 328.638px 278.795px 0px;" class="animable"><path d="M365.07,315.14c-2.1-2.08-5.15-5-7.72-5.83a16.76,16.76,0,0,0-1.8-.56,19.72,19.72,0,0,0,2.63-.52,4.68,4.68,0,0,0,2.23-1.48c.22-.29.38-.75.1-1a.59.59,0,0,0-.36-.13c-1.93-.06-3.44-.36-5.19-.48a7.12,7.12,0,0,0-2.35,0c-.72.19-1.43.4-2.13.65-3.19,1.1-6.1,2.09-10.61,1l-8.12-4.33s-1.74-.44-4.3,3.89-1.06,6.71-1.06,6.71l9.12,3.15h0l.13.05a30.4,30.4,0,0,0,4.31,1.9c2.84.87,6.48-.16,8.95-.29s6.66,1,9,1.94,5-2.6,6.19-2.18S367.18,317.23,365.07,315.14Z" style="fill: rgb(255, 168, 167); transform-origin: 345.986px 311.209px 0px;" id="elypyminup59i" class="animable"></path><path d="M354.48,307.39A8.56,8.56,0,0,0,351,308a19,19,0,0,1,4.56.79,19.72,19.72,0,0,0,2.63-.52,4.94,4.94,0,0,0,2-1.24C358.82,307.93,356.15,307.56,354.48,307.39Z" style="fill: rgb(242, 143, 143); transform-origin: 355.595px 307.91px 0px;" id="eljbqmjd2p7" class="animable"></path><path d="M310.4,237.62c2.31.91,5.32,10.55,3.46,19.82l-4.3,29s5.27,3.12,12.67,7.7c5.12,3.18,9.51,6.09,9.52,8.44-3.36,1.2-6.38,7.38-5.36,10.6-2.29,2.72-23.45-9-30.85-14.07-3.43-2.35-5.16-3.27-3.84-13.86,1.46-11.72,2.46-24.74,4.75-33.43C298.83,242.73,301.48,239.21,310.4,237.62Z" style="fill: rgb(172, 172, 172); transform-origin: 311.503px 275.602px 0px;" id="elijqfwongmeq" class="animable"></path><g id="el6lvnhi7ok7o"><path d="M310.4,237.62c2.31.91,5.32,10.55,3.46,19.82l-4.3,29s5.27,3.12,12.67,7.7c5.12,3.18,9.51,6.09,9.52,8.44-3.36,1.2-6.38,7.38-5.36,10.6-2.29,2.72-23.45-9-30.85-14.07-3.43-2.35-5.16-3.27-3.84-13.86,1.46-11.72,2.46-24.74,4.75-33.43C298.83,242.73,301.48,239.21,310.4,237.62Z" style="fill: rgb(255, 255, 255); opacity: 0.7; transform-origin: 311.503px 275.602px 0px;" class="animable"></path></g></g><path d="M359.23,336.72a3.16,3.16,0,0,0,2.73-.21l46.72-27a3.17,3.17,0,0,0,1.54-2.22l5.12-30.5a3.12,3.12,0,0,0,0-.52,3.16,3.16,0,0,0-.94-2.26l-48.54,28a2.35,2.35,0,0,0-1.15,1.64Z" style="fill: rgb(55, 71, 79); transform-origin: 387.29px 305.473px 0px;" id="el01oe356gy22p" class="animable"></path><path d="M358.47,336.32l.32.19a3.55,3.55,0,0,0,.44.21l5.52-33a2.35,2.35,0,0,1,1.15-1.64l48.54-28a3.21,3.21,0,0,0-.65-.5l-48.64,28.09a2.31,2.31,0,0,0-1.14,1.64Z" style="fill: rgb(69, 90, 100); transform-origin: 386.455px 305.15px 0px;" id="elysqresnco0f" class="animable"></path><path d="M365.21,302.69l-.76-.43a2.3,2.3,0,0,0-.44,1l-5.54,33.05.32.19a3.55,3.55,0,0,0,.44.21l5.52-33A2.42,2.42,0,0,1,365.21,302.69Z" style="fill: rgb(38, 50, 56); transform-origin: 361.84px 319.485px 0px;" id="elnlxxtvuj7kp" class="animable"></path><path d="M385.54,308.56c.34-2,2.45-4.75,4.71-6.05s3.81-.71,3.46,1.33-2.45,4.76-4.7,6.06S385.19,310.61,385.54,308.56Z" style="fill: rgb(172, 172, 172); transform-origin: 389.625px 306.205px 0px;" id="el0lnhux7gr4op" class="animable"></path></g></g></g></g><defs>     <filter id="active" height="200%">         <feMorphology in="SourceAlpha" result="DILATED" operator="dilate" radius="2"></feMorphology>                <feFlood flood-color="#32DFEC" flood-opacity="1" result="PINK"></feFlood>        <feComposite in="PINK" in2="DILATED" operator="in" result="OUTLINE"></feComposite>        <feMerge>            <feMergeNode in="OUTLINE"></feMergeNode>            <feMergeNode in="SourceGraphic"></feMergeNode>        </feMerge>    </filter>    <filter id="hover" height="200%">        <feMorphology in="SourceAlpha" result="DILATED" operator="dilate" radius="2"></feMorphology>                <feFlood flood-color="#ff0000" flood-opacity="0.5" result="PINK"></feFlood>        <feComposite in="PINK" in2="DILATED" operator="in" result="OUTLINE"></feComposite>        <feMerge>            <feMergeNode in="OUTLINE"></feMergeNode>            <feMergeNode in="SourceGraphic"></feMergeNode>        </feMerge>            <feColorMatrix type="matrix" values="0   0   0   0   0                0   1   0   0   0                0   0   0   0   0                0   0   0   1   0 "></feColorMatrix>    </filter></defs></svg>